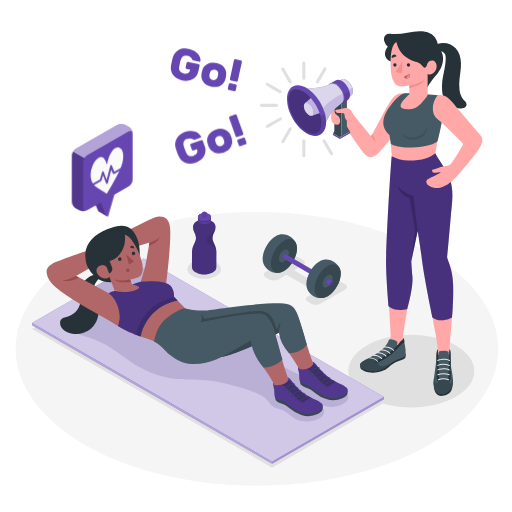
t = 0.00 s
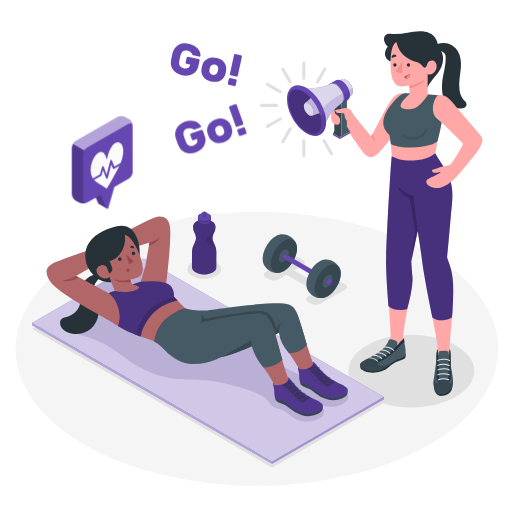
t = 0.38 s
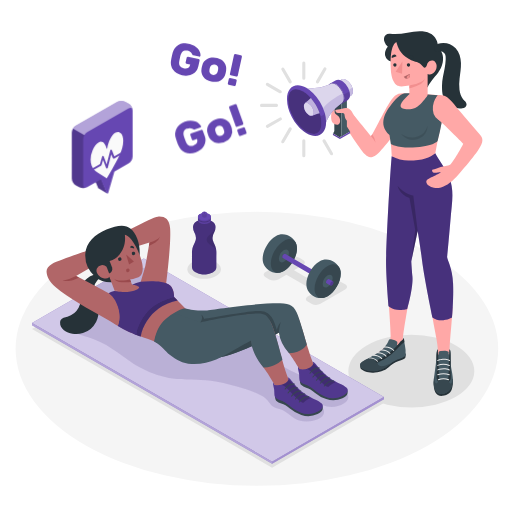
t = 1.13 s
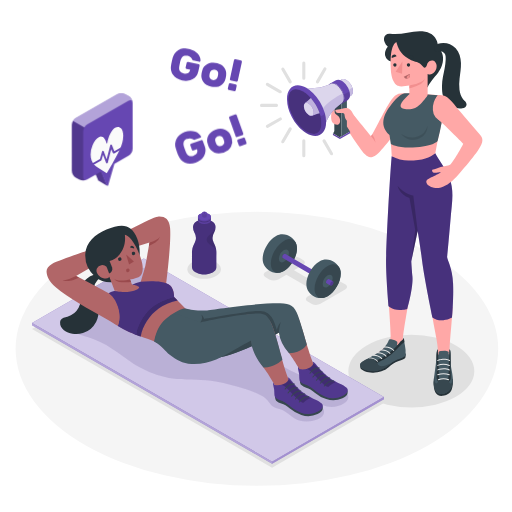
t = 1.50 s
t = 1.88 s: frame unchanged from t = 1.13 s, image omitted
t = 2.63 s: frame unchanged from t = 0.38 s, image omitted

The animated SVG that drew these frames (rendered in a browser with its animation timeline set to each time). Animation: 1 CSS @keyframes rule; one cycle of 3.00 s, repeats indefinitely.

<svg class="animated" id="freepik_stories-personal-trainer" xmlns="http://www.w3.org/2000/svg" viewBox="0 0 500 500" version="1.1" xmlns:xlink="http://www.w3.org/1999/xlink" xmlns:svgjs="http://svgjs.com/svgjs"><style>svg#freepik_stories-personal-trainer:not(.animated) .animable {opacity: 0;}svg#freepik_stories-personal-trainer.animated #freepik--go--inject-480 {animation: 1.5s Infinite  linear floating;animation-delay: 0s;}svg#freepik_stories-personal-trainer.animated #freepik--speech-bubble--inject-480 {animation: 3s Infinite  linear floating;animation-delay: 0s;}            @keyframes floating {                0% {                    opacity: 1;                    transform: translateY(0px);                }                50% {                    transform: translateY(-10px);                }                100% {                    opacity: 1;                    transform: translateY(0px);                }            }        </style><g id="freepik--Floor--inject-480" class="animable" style="transform-origin: 250.88px 340.65px;"><ellipse id="freepik--floor--inject-480" cx="250.88" cy="340.65" rx="235.65" ry="133.75" style="fill: rgb(245, 245, 245); transform-origin: 250.88px 340.65px;" class="animable"></ellipse></g><g id="freepik--Shadows--inject-480" class="animable" style="transform-origin: 247.2px 353.695px;"><ellipse id="freepik--Shadow--inject-480" cx="401.68" cy="362.47" rx="61.46" ry="35.48" style="fill: rgb(224, 224, 224); transform-origin: 401.68px 362.47px;" class="animable"></ellipse><polygon id="freepik--shadow--inject-480" points="31.26 321.33 265.71 456.69 374.91 393.65 140.46 258.28 31.26 321.33" style="fill: rgb(224, 224, 224); transform-origin: 203.085px 357.485px;" class="animable"></polygon><path id="freepik--shadow--inject-480" d="M304.13,296.62l-3.57-2.07c-2.43-1.4-2.43-3.67,0-5.07l8-4.6-28.83-16.64-8,4.6a9.72,9.72,0,0,1-8.79,0l-3.57-2.07c-2.43-1.4-2.43-3.67,0-5.07l24.17-13.95a9.7,9.7,0,0,1,8.78,0l3.58,2.06c2.42,1.4,2.42,3.67,0,5.07L287.1,264l28.83,16.65,8.8-5.08a9.7,9.7,0,0,1,8.78,0l3.58,2.06c2.42,1.4,2.42,3.67,0,5.07l-24.17,14A9.72,9.72,0,0,1,304.13,296.62Z" style="fill: rgb(224, 224, 224); transform-origin: 298.226px 274.205px;" class="animable"></path><ellipse id="freepik--shadow--inject-480" cx="199.37" cy="262.83" rx="16.38" ry="9.46" style="fill: rgb(224, 224, 224); transform-origin: 199.37px 262.83px;" class="animable"></ellipse></g><g id="freepik--Bottle--inject-480" class="animable" style="transform-origin: 199.407px 237.349px;"><g id="freepik--Water--inject-480" class="animable" style="transform-origin: 199.407px 237.349px;"><path d="M210.9,242.62a27.11,27.11,0,0,0-1.92-5c-.08-.18-.17-.36-.26-.54a10.15,10.15,0,0,1,.14-9.56l.17-.3a10.83,10.83,0,0,0,1.48-5.63,6.62,6.62,0,0,0-3.21-5.32,12.06,12.06,0,0,0-1.49-.72,2.55,2.55,0,0,1-1.62-2.36v-2.91l-9.32,0v2.91a2.53,2.53,0,0,1-1.63,2.35,10.34,10.34,0,0,0-1.5.71,6.63,6.63,0,0,0-3.25,5.3,10.81,10.81,0,0,0,1.43,5.63l.16.29a10.19,10.19,0,0,1,.08,9.58l-.27.53a27.13,27.13,0,0,0-1.95,4.94,23.63,23.63,0,0,0-.46,5l0,13.56c0,1.76,1.15,3.53,3.47,4.87a16,16,0,0,0,6.74,2,20.94,20.94,0,0,0,3.36,0,16.36,16.36,0,0,0,6.71-1.92c2.33-1.33,3.5-3.08,3.51-4.84l0-9.81c0-1.22.06-2.5.06-3.78A22.88,22.88,0,0,0,210.9,242.62Z" style="fill: rgb(102, 71, 178); transform-origin: 199.407px 239.149px;" id="el68x3pxtvryx" class="animable"></path><g id="elgbdj71dzr8"><path d="M210.9,242.62a27.11,27.11,0,0,0-1.92-5c-.08-.18-.17-.36-.26-.54a10.15,10.15,0,0,1,.14-9.56l.17-.3a10.83,10.83,0,0,0,1.48-5.63,6.62,6.62,0,0,0-3.21-5.32,12.06,12.06,0,0,0-1.49-.72,2.55,2.55,0,0,1-1.62-2.36v-2.91l-9.32,0v2.91a2.53,2.53,0,0,1-1.63,2.35,10.34,10.34,0,0,0-1.5.71,6.63,6.63,0,0,0-3.25,5.3,10.81,10.81,0,0,0,1.43,5.63l.16.29a10.19,10.19,0,0,1,.08,9.58l-.27.53a27.13,27.13,0,0,0-1.95,4.94,23.63,23.63,0,0,0-.46,5l0,13.56c0,1.76,1.15,3.53,3.47,4.87a16,16,0,0,0,6.74,2,20.94,20.94,0,0,0,3.36,0,16.36,16.36,0,0,0,6.71-1.92c2.33-1.33,3.5-3.08,3.51-4.84l0-9.81c0-1.22.06-2.5.06-3.78A22.88,22.88,0,0,0,210.9,242.62Z" style="opacity: 0.3; transform-origin: 199.407px 239.149px;" class="animable"></path></g><g id="el70bdi01c3io"><path d="M208.86,227.57l.17-.3a10.79,10.79,0,0,0,1.45-4.76,8.35,8.35,0,0,1-.88,1.92,18.27,18.27,0,0,1-4.21,4.39c-1.59,1.3-3.37,2.79-3.57,4.84s1.21,3.79,2.81,5,3.45,2,4.89,3.44a12.16,12.16,0,0,1,1.62,2,14.91,14.91,0,0,0-.24-1.49,27.11,27.11,0,0,0-1.92-5c-.08-.18-.17-.36-.26-.54A10.15,10.15,0,0,1,208.86,227.57Z" style="opacity: 0.1; transform-origin: 206.47px 233.305px;" class="animable"></path></g><path d="M193.31,213.54v1.57a3.15,3.15,0,0,0,1.85,2.6,9.9,9.9,0,0,0,8.95,0,4.36,4.36,0,0,0,1.4-1.21,2.33,2.33,0,0,0,.46-1.37v-1.59a1.63,1.63,0,0,0-.05-.43,3.4,3.4,0,0,0-1.79-2.17l-.09,0a10,10,0,0,0-8.87,0,3.36,3.36,0,0,0-1.81,2.15A1.65,1.65,0,0,0,193.31,213.54Z" style="fill: rgb(102, 71, 178); transform-origin: 199.64px 214.341px;" id="el908cqrxm47l" class="animable"></path><g id="elogvmdo9gcbk"><path d="M193.31,213.54v1.57a3.15,3.15,0,0,0,1.85,2.6,9.9,9.9,0,0,0,8.95,0,4.36,4.36,0,0,0,1.4-1.21,2.33,2.33,0,0,0,.46-1.37v-1.59a1.63,1.63,0,0,0-.05-.43,3.4,3.4,0,0,0-1.79-2.17l-.09,0a10,10,0,0,0-8.87,0,3.36,3.36,0,0,0-1.81,2.15A1.65,1.65,0,0,0,193.31,213.54Z" style="opacity: 0.1; transform-origin: 199.64px 214.341px;" class="animable"></path></g><g id="eljltxta54mum"><path d="M204.11,216.16c2.47-1.42,2.48-3.74,0-5.17a9.89,9.89,0,0,0-9,0c-2.48,1.42-2.49,3.73,0,5.17A9.92,9.92,0,0,0,204.11,216.16Z" style="opacity: 0.2; transform-origin: 199.606px 213.573px;" class="animable"></path></g><path d="M193.31,211.71v.95a1.7,1.7,0,0,0,.05.44,3.37,3.37,0,0,0,1.79,2.16,8.8,8.8,0,0,0,4,1.07,9.35,9.35,0,0,0,5-1,4.33,4.33,0,0,0,1.4-1.2,2.43,2.43,0,0,0,.41-.94,1.54,1.54,0,0,0,.05-.43v-1a3.14,3.14,0,0,0-1.84-2.59,2.79,2.79,0,0,0-.34-.18,9.94,9.94,0,0,0-8.62.14A3.14,3.14,0,0,0,193.31,211.71Z" style="fill: rgb(102, 71, 178); transform-origin: 199.66px 212.217px;" id="elsuvkqk2096p" class="animable"></path><g id="ell7v1x7u9pl"><path d="M193.31,211.71v.95a1.7,1.7,0,0,0,.05.44,3.37,3.37,0,0,0,1.79,2.16,8.8,8.8,0,0,0,4,1.07,9.35,9.35,0,0,0,5-1,4.33,4.33,0,0,0,1.4-1.2,2.43,2.43,0,0,0,.41-.94,1.54,1.54,0,0,0,.05-.43v-1a3.14,3.14,0,0,0-1.84-2.59,2.79,2.79,0,0,0-.34-.18,9.94,9.94,0,0,0-8.62.14A3.14,3.14,0,0,0,193.31,211.71Z" style="opacity: 0.1; transform-origin: 199.66px 212.217px;" class="animable"></path></g><path d="M193.31,211.68c0,2,2.82,3.65,6.32,3.67s6.34-1.61,6.35-3.62-2.82-3.65-6.32-3.66S193.32,209.67,193.31,211.68Z" style="fill: rgb(102, 71, 178); transform-origin: 199.645px 211.71px;" id="elex212hznpd9" class="animable"></path><path d="M197.46,208v3.28a.77.77,0,0,0,0,.15,1.18,1.18,0,0,0,.62.75,3,3,0,0,0,1.37.37,3.32,3.32,0,0,0,1.74-.36,1.43,1.43,0,0,0,.48-.42.83.83,0,0,0,.14-.32.39.39,0,0,0,0-.15V208a1.09,1.09,0,0,0-.63-.9l-.12-.06a3.44,3.44,0,0,0-3,.05A1.1,1.1,0,0,0,197.46,208Z" style="fill: rgb(102, 71, 178); transform-origin: 199.637px 209.639px;" id="elfezlyg8dx6n" class="animable"></path><g id="elrkyjl8mgfy"><path d="M197.46,208v3.28a.77.77,0,0,0,0,.15,1.18,1.18,0,0,0,.62.75,3,3,0,0,0,1.37.37,3.32,3.32,0,0,0,1.74-.36,1.43,1.43,0,0,0,.48-.42.83.83,0,0,0,.14-.32.39.39,0,0,0,0-.15V208a1.09,1.09,0,0,0-.63-.9l-.12-.06a3.44,3.44,0,0,0-3,.05A1.1,1.1,0,0,0,197.46,208Z" style="opacity: 0.1; transform-origin: 199.637px 209.639px;" class="animable"></path></g><path d="M197.46,207.94c0,.69,1,1.26,2.19,1.27s2.2-.56,2.2-1.26-1-1.26-2.19-1.27S197.47,207.24,197.46,207.94Z" style="fill: rgb(102, 71, 178); transform-origin: 199.655px 207.945px;" id="elyvikoqdf3r" class="animable"></path><g id="elv4tyq83dgoo"><path d="M198.88,207.94c0,.25.35.45.78.45s.78-.19.78-.44-.35-.45-.78-.45S198.88,207.7,198.88,207.94Z" style="fill: rgb(102, 71, 178); opacity: 0.5; transform-origin: 199.66px 207.945px;" class="animable"></path></g><g id="el97gez60v8bo"><path d="M198.88,207.94c0,.25.35.45.78.45s.78-.19.78-.44-.35-.45-.78-.45S198.88,207.7,198.88,207.94Z" style="opacity: 0.3; transform-origin: 199.66px 207.945px;" class="animable"></path></g></g></g><g id="freepik--Dumbbell--inject-480" class="animable" style="transform-origin: 294.62px 259.978px;"><g id="freepik--dumbbell--inject-480" class="animable" style="transform-origin: 294.62px 259.978px;"><path d="M289.44,238.59h0c-1.9-6.21-9.67-11.35-16.93-9.32h0a14.11,14.11,0,0,0-3.27,1.4c-7,4.06-12.75,13.94-12.75,22.08a13.29,13.29,0,0,0,.57,4h0c1.9,6.21,9.66,11.32,16.92,9.29h0a13.63,13.63,0,0,0,3.26-1.4c7-4.06,12.75-13.94,12.75-22.07A13.53,13.53,0,0,0,289.44,238.59Z" style="fill: rgb(69, 90, 100); transform-origin: 273.24px 247.656px;" id="elrgkv3xnnw48" class="animable"></path><path d="M277.25,264.67c7-4.06,12.75-13.94,12.75-22.07s-5.71-11.43-12.75-7.37-12.74,14-12.74,22.08S270.21,268.74,277.25,264.67Z" style="fill: rgb(55, 71, 79); transform-origin: 277.255px 249.949px;" id="el4emssv6agg4" class="animable"></path><path d="M277.25,244.25c2.71-1.56,4.91-.3,4.91,2.83a10.82,10.82,0,0,1-4.91,8.49c-2.7,1.56-4.9.3-4.9-2.83A10.84,10.84,0,0,1,277.25,244.25Z" style="fill: rgb(69, 90, 100); transform-origin: 277.255px 249.91px;" id="eln2b4kvwo4t" class="animable"></path><path d="M278.93,248.94a3.73,3.73,0,0,1-1.67,2.91,1.23,1.23,0,0,1-1.13.15l-.12-.07a1.24,1.24,0,0,1-.44-1.05,3.73,3.73,0,0,1,1.69-2.91,1.21,1.21,0,0,1,1.12-.15l.12.07A1.22,1.22,0,0,1,278.93,248.94Z" style="fill: rgb(55, 71, 79); transform-origin: 277.251px 249.91px;" id="eltu0dsreky2" class="animable"></path><path d="M305.86,264.49a3.68,3.68,0,0,1-1.68,2.9,1.4,1.4,0,0,1-.72.23,1.13,1.13,0,0,1-.56-.16L276.13,252l-.12-.07a1.24,1.24,0,0,1-.44-1.05,3.73,3.73,0,0,1,1.69-2.91,1.21,1.21,0,0,1,1.12-.15l.12.07,26.77,15.45A1.18,1.18,0,0,1,305.86,264.49Z" style="fill: rgb(102, 71, 178); transform-origin: 290.716px 257.683px;" id="elv5250poj4ym" class="animable"></path><path d="M332.13,263.23h0c-1.91-6.21-9.67-11.35-16.93-9.31h0a13.81,13.81,0,0,0-3.27,1.39c-7,4.06-12.74,13.95-12.74,22.08a13.29,13.29,0,0,0,.57,4h0c1.9,6.22,9.66,11.33,16.92,9.29h0a13.75,13.75,0,0,0,3.26-1.39c7-4.07,12.75-13.95,12.75-22.08A13.2,13.2,0,0,0,332.13,263.23Z" style="fill: rgb(69, 90, 100); transform-origin: 315.94px 272.301px;" id="el5n3jp5uo93o" class="animable"></path><path d="M320,289.32c7-4.07,12.75-13.95,12.75-22.08S327,255.81,320,259.87,307.2,273.82,307.2,282,312.91,293.38,320,289.32Z" style="fill: rgb(55, 71, 79); transform-origin: 319.975px 274.605px;" id="elb1epv0h9s9d" class="animable"></path><path d="M320,268.89c2.71-1.56,4.9-.29,4.9,2.83a10.81,10.81,0,0,1-4.9,8.49c-2.71,1.57-4.9.3-4.9-2.83A10.83,10.83,0,0,1,320,268.89Z" style="fill: rgb(69, 90, 100); transform-origin: 320px 274.553px;" id="el7xmue72akyg" class="animable"></path><path d="M321.63,273.58a3.72,3.72,0,0,1-1.68,2.91,1.2,1.2,0,0,1-1.13.15l-.12-.07a1.22,1.22,0,0,1-.43-1.05,3.72,3.72,0,0,1,1.68-2.91,1.21,1.21,0,0,1,1.12-.15l.12.07A1.2,1.2,0,0,1,321.63,273.58Z" style="fill: rgb(55, 71, 79); transform-origin: 319.95px 274.552px;" id="eleo96e0f8xnu" class="animable"></path><path d="M325.68,275.93a3.67,3.67,0,0,1-1.67,2.9,1.43,1.43,0,0,1-.73.23,1.13,1.13,0,0,1-.56-.16l-3.9-2.26-.12-.07a1.22,1.22,0,0,1-.43-1.05,3.72,3.72,0,0,1,1.68-2.91,1.21,1.21,0,0,1,1.12-.15l.12.07,3.9,2.25A1.18,1.18,0,0,1,325.68,275.93Z" style="fill: rgb(102, 71, 178); transform-origin: 321.976px 275.723px;" id="elinpv1al70wl" class="animable"></path><g id="el9lp91x8s1tt"><path d="M325.68,275.92a3.71,3.71,0,0,1-1.67,2.91,1.23,1.23,0,0,1-1.13.15l-.12-.07a1.25,1.25,0,0,1-.43-1.05,3.75,3.75,0,0,1,1.68-2.92,1.17,1.17,0,0,1,1.12-.14l.12.07A1.2,1.2,0,0,1,325.68,275.92Z" style="opacity: 0.2; transform-origin: 324.006px 276.886px;" class="animable"></path></g></g></g><g id="freepik--character-2--inject-480" class="animable" style="transform-origin: 362.518px 208.564px;"><g id="freepik--Character--inject-480" class="animable" style="transform-origin: 362.518px 208.564px;"><path d="M378.73,102.91c-4.77,7.77-13.69,26.23-16.42,30.14-4.38-5.08-13.19-16.22-15.15-18.47-2.48-2.86-10.24-7.45-10.24-7.45l-2.64,11.65s17.06,26.78,22.18,31.88c3.25,3.25,7,5.31,14.63-2.77,7.12-7.53,24-30,24-30l.5-26.75C387.41,90.56,384.9,92.88,378.73,102.91Z" style="fill: rgb(255, 168, 167); transform-origin: 364.935px 122.293px;" id="elb2gn5kpdn99" class="animable"></path><path d="M362.31,133.05c1.83,2,3.95,4.95,4.53,6.7a16.22,16.22,0,0,0-3.38-8.54Z" style="fill: rgb(242, 143, 143); transform-origin: 364.575px 135.48px;" id="elese3hmw95r" class="animable"></path><path d="M333.33,94.23l-6.84-4v37.64a4,4,0,0,1-1.37,2.37l6.84,3.95a4,4,0,0,0,1.37-2.37Z" style="fill: rgb(55, 71, 79); transform-origin: 329.225px 112.21px;" id="el8nu11c4hqgd" class="animable"></path><path d="M326.49,105.47s-1.93.5-2.6,3.52-.93,8.78.83,10.64,4.15,2.63,5.7,1.92c2.91-1.34,1.89-7.27-.49-8.59-3.8-2.12-3.4-4.54-3.4-4.54Z" style="fill: rgb(255, 168, 167); transform-origin: 327.79px 113.641px;" id="eln0wyn4ougy" class="animable"></path><path d="M341.64,94.16l-2.88,3.67,0,25.71,3.11,5L332,134.23a3.65,3.65,0,0,0,1.37-2.37V99Z" style="fill: rgb(69, 90, 100); transform-origin: 336.935px 114.195px;" id="el3d2uainisvm" class="animable"></path><polygon points="341.89 128.5 341.89 130.08 331.96 135.81 331.96 134.23 341.89 128.5" style="fill: rgb(102, 71, 178); transform-origin: 336.925px 132.155px;" id="elq2gqla7a2i" class="animable"></polygon><polygon points="331.96 135.81 325.13 131.86 325.13 130.28 331.96 134.23 331.96 135.81" style="fill: rgb(102, 71, 178); transform-origin: 328.545px 133.045px;" id="el3tomljyjkje" class="animable"></polygon><g id="elvrpvnqejcsq"><polygon points="331.96 135.81 325.13 131.86 325.13 130.28 331.96 134.23 331.96 135.81" style="opacity: 0.1; transform-origin: 328.545px 133.045px;" class="animable"></polygon></g><path d="M333.65,77.62h0c1.16-.7,2.77-.61,4.56.42l.07,0a14.15,14.15,0,0,1,6.4,11.08v.08c0,2.11-.77,3.58-2,4.21h0l-5.18,3-8.64-16.06Z" style="fill: rgb(102, 71, 178); transform-origin: 336.77px 86.7886px;" id="el8uxvcxw6w29" class="animable"></path><g id="elhcgpq5qbgc7"><path d="M333.65,77.62h0c1.16-.7,2.77-.61,4.56.42l.07,0a14.15,14.15,0,0,1,6.4,11.08v.08c0,2.11-.77,3.58-2,4.21h0l-5.18,3-8.64-16.06Z" style="fill: rgb(250, 250, 250); opacity: 0.8; transform-origin: 336.77px 86.7886px;" class="animable"></path></g><g id="elyaynq1scpu"><path d="M342.68,93.45h0l-5.18,3-2.86-5.32,9.44-5.46a11.23,11.23,0,0,1,.6,3.44v.08C344.68,91.35,343.91,92.82,342.68,93.45Z" style="fill: rgb(102, 71, 178); opacity: 0.2; transform-origin: 339.66px 91.06px;" class="animable"></path></g><path d="M322.47,81.55h0c1.32-.75,3.08-.72,5,.24a5.37,5.37,0,0,1,.62.33c.25.14.49.29.74.46a12.17,12.17,0,0,1,1.17.9,18,18,0,0,1,2,2,19.51,19.51,0,0,1,3.62,6.89,13.74,13.74,0,0,1,.53,3.63c0,2.5-.86,4.27-2.25,5.14l4.95-2.85h0a6.39,6.39,0,0,0,2.91-5.51,13.75,13.75,0,0,0-.48-3.48,19.24,19.24,0,0,0-3.67-7,15.1,15.1,0,0,0-2-2,12.29,12.29,0,0,0-1.17-.91c-.24-.16-.49-.32-.73-.46s-.42-.23-.63-.33a6.34,6.34,0,0,0-5.6.1h0l-.14.08-.17.11Z" style="fill: rgb(102, 71, 178); transform-origin: 332.116px 89.5685px;" id="elzxezptgatd" class="animable"></path><g id="elwivtwcwqsxl"><path d="M338.87,98.31h0a6.39,6.39,0,0,0,2.91-5.51,13.75,13.75,0,0,0-.48-3.48l-5.65,3.08a13.74,13.74,0,0,1,.53,3.63c0,2.5-.86,4.27-2.25,5.14Z" style="opacity: 0.1; transform-origin: 337.856px 95.245px;" class="animable"></path></g><path d="M320.11,86.75c0,5.12,3.59,11.35,8,13.91,2.23,1.29,4.25,1.4,5.7.54l.08,0c1.39-.87,2.25-2.64,2.25-5.14a17.72,17.72,0,0,0-8-13.9c-2.21-1.28-4.22-1.4-5.67-.57S320.11,84.19,320.11,86.75Z" style="fill: rgb(102, 71, 178); transform-origin: 328.125px 91.4086px;" id="elu8lxm2fen1" class="animable"></path><g id="el6dx3wi6638"><path d="M320.11,86.75c0,5.12,3.59,11.35,8,13.91,2.23,1.29,4.25,1.4,5.7.54l.08,0c1.39-.87,2.25-2.64,2.25-5.14a17.72,17.72,0,0,0-8-13.9c-2.21-1.28-4.22-1.4-5.67-.57S320.11,84.19,320.11,86.75Z" style="opacity: 0.2; transform-origin: 328.125px 91.4086px;" class="animable"></path></g><path d="M295.5,85.43s8.09,4.15,15,16.14a52.37,52.37,0,0,1,3.28,6.68c3.48,8.52,3.19,14.39,3.19,14.39,2.41-5.91,5.42-12,10.42-16.72a76.68,76.68,0,0,1,6.16-5.15h0c1.32-.76,2.09-2.44,2.09-4.74a13.87,13.87,0,0,0-.9-4.71,18.23,18.23,0,0,0-1.37-2.94,16,16,0,0,0-5.5-5.81c-2-1.15-3.82-1.31-5.15-.55h0a74.65,74.65,0,0,1-7.53,2.76C308.62,86.75,301.82,86.29,295.5,85.43Z" style="fill: rgb(102, 71, 178); transform-origin: 315.57px 102.097px;" id="elx6y23qxk5fi" class="animable"></path><g id="els2cwob20gg"><path d="M295.5,85.43s8.09,4.15,15,16.14a52.37,52.37,0,0,1,3.28,6.68c3.48,8.52,3.19,14.39,3.19,14.39,2.41-5.91,5.42-12,10.42-16.72a76.68,76.68,0,0,1,6.16-5.15h0c1.32-.76,2.09-2.44,2.09-4.74a13.87,13.87,0,0,0-.9-4.71,18.23,18.23,0,0,0-1.37-2.94,16,16,0,0,0-5.5-5.81c-2-1.15-3.82-1.31-5.15-.55h0a74.65,74.65,0,0,1-7.53,2.76C308.62,86.75,301.82,86.29,295.5,85.43Z" style="fill: rgb(250, 250, 250); opacity: 0.8; transform-origin: 315.57px 102.097px;" class="animable"></path></g><g id="el1ikx0b8cq4i"><path d="M313.79,108.25c3.48,8.52,3.19,14.39,3.19,14.39,2.41-5.91,5.42-12,10.42-16.72a76.68,76.68,0,0,1,6.16-5.15h0c1.32-.76,2.09-2.44,2.09-4.74a13.87,13.87,0,0,0-.9-4.71C328.61,94.38,318.68,100.05,313.79,108.25Z" style="fill: rgb(102, 71, 178); opacity: 0.2; transform-origin: 324.72px 106.98px;" class="animable"></path></g><path d="M280.24,97a37.71,37.71,0,0,0,4.38,16.59h0c3.51,6.91,8.8,13.08,14.72,16.5,10.56,6.1,19.11,1.16,19.11-11a32.58,32.58,0,0,0-1.26-8.63,45.6,45.6,0,0,0-11.58-19.62c-.75-.73-1.51-1.43-2.3-2.07l-1-.79h0q-.71-.54-1.44-1t-1.53-1C288.79,79.86,280.24,84.8,280.24,97Z" style="fill: rgb(102, 71, 178); transform-origin: 299.345px 108.029px;" id="elzla14acyd3" class="animable"></path><g id="elylwzlc4lj1s"><path d="M284.62,113.57c3.51,6.91,8.8,13.08,14.72,16.5,10.56,6.1,19.11,1.16,19.11-11a32.58,32.58,0,0,0-1.26-8.63h0c-.71,1.57-3.28,3.82-4.42,2.25a29.52,29.52,0,0,1,1.1,7.66c0,3.5-.78,6.32-2.25,8.17a6.25,6.25,0,0,1-5.14,2.38,14.49,14.49,0,0,1-7-2.22c-5-2.91-9.68-8.13-13-14.06C286.48,114.59,285.82,115.15,284.62,113.57Z" style="opacity: 0.1; transform-origin: 301.535px 121.562px;" class="animable"></path></g><path d="M281.54,97.66c0,5.38,1.89,11.46,4.94,16.93,3.28,5.93,7.92,11.15,13,14.06a14.49,14.49,0,0,0,7,2.22,6.25,6.25,0,0,0,5.14-2.38c1.47-1.85,2.25-4.67,2.25-8.17a29.52,29.52,0,0,0-1.1-7.66c-.27-1-.59-2-.95-3a43.38,43.38,0,0,0-2.25-5.11c-.18-.34-.36-.68-.55-1-.31-.56-.63-1.12-1-1.67a42.94,42.94,0,0,0-3.77-5.3l0,0a38.1,38.1,0,0,0-2.86-3.06c-.71-.68-1.43-1.32-2.17-1.91-.31-.25-.63-.49-.94-.72s-.77-.55-1.15-.8-.76-.48-1.14-.7a14.51,14.51,0,0,0-7-2.22C284.31,87.12,281.54,91.07,281.54,97.66Z" style="fill: rgb(102, 71, 178); transform-origin: 297.705px 109.022px;" id="el9alijq7524n" class="animable"></path><g id="el5wjj7b14jjk"><path d="M281.54,97.66c0,5.38,1.89,11.46,4.94,16.93,3.28,5.93,7.92,11.15,13,14.06a14.49,14.49,0,0,0,7,2.22,6.25,6.25,0,0,0,5.14-2.38c1.47-1.85,2.25-4.67,2.25-8.17a29.52,29.52,0,0,0-1.1-7.66c-.27-1-.59-2-.95-3a43.38,43.38,0,0,0-2.25-5.11c-.18-.34-.36-.68-.55-1-.31-.56-.63-1.12-1-1.67a42.94,42.94,0,0,0-3.77-5.3l0,0a38.1,38.1,0,0,0-2.86-3.06c-.71-.68-1.43-1.32-2.17-1.91-.31-.25-.63-.49-.94-.72s-.77-.55-1.15-.8-.76-.48-1.14-.7a14.51,14.51,0,0,0-7-2.22C284.31,87.12,281.54,91.07,281.54,97.66Z" style="opacity: 0.3; transform-origin: 297.705px 109.022px;" class="animable"></path></g><path d="M297.78,100.66l6.7,12.51c1.89-.7,5.08-1.83,7.67-2.5-.11-.33-.22-.65-.34-1a44.46,44.46,0,0,0-2.25-5.12l-.55-1c-.31-.56-.63-1.12-1-1.67a42.08,42.08,0,0,0-3.77-5.29l0-.06-.61-.71A44.15,44.15,0,0,1,297.78,100.66Z" style="fill: rgb(102, 71, 178); transform-origin: 304.965px 104.495px;" id="elv336cgb7k6" class="animable"></path><g id="elw900a3v8i3f"><g style="opacity: 0.6; transform-origin: 304.965px 104.495px;" class="animable"><path d="M297.78,100.66l6.7,12.51c1.89-.7,5.08-1.83,7.67-2.5-.11-.33-.22-.65-.34-1a44.46,44.46,0,0,0-2.25-5.12l-.55-1c-.31-.56-.63-1.12-1-1.67a42.08,42.08,0,0,0-3.77-5.29l0-.06-.61-.71A44.15,44.15,0,0,1,297.78,100.66Z" style="fill: rgb(250, 250, 250); transform-origin: 304.965px 104.495px;" id="elwe5qdqgimxl" class="animable"></path></g></g><path d="M303.92,113.14c1.52,0,2.42-1.22,2.42-3.27v-.06a11.2,11.2,0,0,0-5.06-8.77l0,0a4.39,4.39,0,0,0-2.12-.66c-1.51,0-2.42,1.23-2.42,3.28v.06a11.2,11.2,0,0,0,5.07,8.76l.05,0a4.41,4.41,0,0,0,2.11.65Z" style="fill: rgb(102, 71, 178); transform-origin: 301.54px 106.76px;" id="elsme7ihxho" class="animable"></path><g id="elgko58m5e31g"><g style="opacity: 0.8; transform-origin: 301.54px 106.76px;" class="animable"><path d="M303.92,113.14c1.52,0,2.42-1.22,2.42-3.27v-.06a11.2,11.2,0,0,0-5.06-8.77l0,0a4.39,4.39,0,0,0-2.12-.66c-1.51,0-2.42,1.23-2.42,3.28v.06a11.2,11.2,0,0,0,5.07,8.76l.05,0a4.41,4.41,0,0,0,2.11.65Z" style="fill: rgb(250, 250, 250); transform-origin: 301.54px 106.76px;" id="eln2d9e62d37f" class="animable"></path></g></g><path d="M296.69,77.89a1.5,1.5,0,0,0,1.51-1.51V61.81a1.51,1.51,0,1,0-3,0V76.38A1.5,1.5,0,0,0,296.69,77.89Z" style="fill: rgb(224, 224, 224); transform-origin: 296.7px 69.0083px;" id="el5p417ny1m4" class="animable"></path><path d="M310,81.45a1.51,1.51,0,0,0,1.31-.76l7.28-12.62a1.51,1.51,0,1,0-2.61-1.51l-7.29,12.62a1.5,1.5,0,0,0,.56,2.06A1.44,1.44,0,0,0,310,81.45Z" style="fill: rgb(224, 224, 224); transform-origin: 313.662px 73.5911px;" id="el9351js1syst" class="animable"></path><path d="M323.76,151.69a1.48,1.48,0,0,0,.75-.2,1.5,1.5,0,0,0,.55-2.06l-7.29-12.62a1.51,1.51,0,1,0-2.61,1.51l7.29,12.62A1.52,1.52,0,0,0,323.76,151.69Z" style="fill: rgb(224, 224, 224); transform-origin: 320.089px 143.836px;" id="elvy8y9cs3wi" class="animable"></path><path d="M296.69,153.65a1.51,1.51,0,0,0,1.51-1.51V137.56a1.51,1.51,0,1,0-3,0v14.58A1.51,1.51,0,0,0,296.69,153.65Z" style="fill: rgb(224, 224, 224); transform-origin: 296.7px 144.763px;" id="eldeery80autf" class="animable"></path><path d="M276.14,140a1.52,1.52,0,0,0,1.31-.75l7.29-12.63a1.51,1.51,0,0,0-2.62-1.51l-7.28,12.63a1.51,1.51,0,0,0,.55,2.06A1.53,1.53,0,0,0,276.14,140Z" style="fill: rgb(224, 224, 224); transform-origin: 279.789px 132.178px;" id="elf9duewxrj8g" class="animable"></path><path d="M261.1,125a1.48,1.48,0,0,0,.75-.2l12.62-7.29a1.51,1.51,0,1,0-1.5-2.61l-12.63,7.29a1.51,1.51,0,0,0,.76,2.81Z" style="fill: rgb(224, 224, 224); transform-origin: 267.466px 119.817px;" id="el2mdq6p06l2u" class="animable"></path><path d="M255.59,104.42h14.58a1.51,1.51,0,0,0,0-3H255.59a1.51,1.51,0,1,0,0,3Z" style="fill: rgb(224, 224, 224); transform-origin: 262.706px 102.92px;" id="el1eyylhd7rtv" class="animable"></path><path d="M273.72,91.16a1.51,1.51,0,0,0,.75-2.82l-12.62-7.29a1.51,1.51,0,0,0-1.51,2.62L273,91A1.44,1.44,0,0,0,273.72,91.16Z" style="fill: rgb(224, 224, 224); transform-origin: 267.407px 86.0049px;" id="els3v0n38h2yc" class="animable"></path><path d="M283.43,81.45a1.44,1.44,0,0,0,.75-.21,1.5,1.5,0,0,0,.56-2.06l-7.29-12.62a1.51,1.51,0,0,0-2.61,1.51l7.28,12.62A1.51,1.51,0,0,0,283.43,81.45Z" style="fill: rgb(224, 224, 224); transform-origin: 279.81px 73.6639px;" id="elto1r0rq25la" class="animable"></path><path d="M347.17,114.58c-3-3.59-3.12-5.87-5.4-7.61s-4.53-1.8-7.85-.78c-2.5.78-5.45.48-6.45,1.44-.29.2.2,1.8,1.39,2.36,1.44.66,3.73.45,5.42.42,3.86-.06.78,3.78,4.57,7.54C340.48,120.67,347.17,114.58,347.17,114.58Z" style="fill: rgb(255, 168, 167); transform-origin: 337.279px 112.085px;" id="elnpdcjlpjm8" class="animable"></path><path d="M417.61,85.42C419,81,424.21,75.61,428,70.69c4.25-5.58,8.07-16.95-.13-24.4,0,0,.56-12.94-12.62-15.35C403.51,28.8,393.35,34.7,381,33c-6-.82-8.81,6.09-2.26,12.71,0,0-4.53,4.73-2,10.26s10.5,4.64,10.5,4.64Z" style="fill: rgb(38, 50, 56); transform-origin: 403.84px 57.943px;" id="elf2kob5gqk8o" class="animable"></path><path d="M424.75,45A5.27,5.27,0,0,1,426,43.71a9.13,9.13,0,0,1,4.2-1.41A17.51,17.51,0,0,1,445,47.24c3.56,3.75,5,9.11,5.15,14.28s-.79,10.3-1.35,15.44a43.77,43.77,0,0,0-.08,10.79c.43,3,1.46,6.76,3.5,9.14,1.33,1.56,3.47,2.82,3.42,5.06s-2.07,3.41-4.13,3.74c-5.92.94-12.35-1.92-16-6.54-.2-.25-.38-.5-.56-.75-3.2-4.5-3.33-9.61-3.3-14.91,0-5.74,1.6-11.3,2.59-16.91A61.74,61.74,0,0,0,435.25,58c.05-1.83.07-4.09-1.06-5.65A5.72,5.72,0,0,0,428.83,50a6.12,6.12,0,0,1-2.65.18A3.12,3.12,0,0,1,424,47.5,3.87,3.87,0,0,1,424.75,45Z" style="fill: rgb(38, 50, 56); transform-origin: 439.818px 73.999px;" id="elmo4ufzkf3i" class="animable"></path><path d="M420.7,300l21.21-.38c-.32,14.16-2.57,29.87-2.94,43.15-.07,2.5.07,19.43-.88,24.58-1.41,7.73-10.59,6.68-11.08,2.06s.59-24.39.57-26.43c.08-8.52-3.92-22.9-6-38.19C421.47,304.08,420.79,300.78,420.7,300Z" style="fill: rgb(255, 168, 167); transform-origin: 431.305px 336.32px;" id="el0rsweh6jmpo" class="animable"></path><path d="M423.56,372.67c-.19,4.54.21,7.6,1.54,10.41s4.28,3.95,7.42,3.48,7.27-2.14,8.54-5.95,1.36-6.5,1.08-10.76Z" style="fill: rgb(38, 50, 56); transform-origin: 432.893px 378.256px;" id="el5n0svfh7ztg" class="animable"></path><path d="M439,341.19c1.25.23,1,6.33,1.13,12.47.12,6.59,1.79,9.47,1.95,14.88.19,6.18-.41,8.87-2.91,12.34s-10.43,6.33-13.63.67c-2.61-4.61-2.25-9.39-1.36-15.45.92-6.27,1.61-10.67,1.84-15.47.21-4.59.34-9,1.49-9.44,0,.68,0,1.54,0,2.21,0,.51-.1,3,.6,3.09a9,9,0,0,0,.19-1.72,2.09,2.09,0,0,1,.49-1.44,2.4,2.4,0,0,1,1.47-.48,34.47,34.47,0,0,1,3.81-.21c.63,0,1.26,0,1.89.11a5.09,5.09,0,0,1,1.58.39,1.11,1.11,0,0,1,.62.69,2.06,2.06,0,0,1,0,.7,4.51,4.51,0,0,0,0,1.27c0,.18.13.42.31.39s.23-.2.25-.35c.07-.73,0-1.28.09-2.14,0-.39,0-.94,0-1.34S439,341.58,439,341.19Z" style="fill: rgb(69, 90, 100); transform-origin: 432.816px 362.975px;" id="elai4e6xz27tl" class="animable"></path><path d="M442,366.78c0,.89.2,6.79-1.49,7.68s-2.32-3.71-2.32-3.71-3.9-1.64-10,.33c.2,1-1,4-2.56,3.18s-1.49-7.55-1.49-7.64c-.83,5.81-1.09,10.46,1.44,14.93,3.2,5.66,11.12,2.8,13.63-.67s3.1-6.16,2.91-12.34C442.1,367.92,442.06,367.34,442,366.78Z" style="fill: rgb(55, 71, 79); transform-origin: 432.856px 375.69px;" id="el2efu1if1wml" class="animable"></path><path d="M437.69,371.09c-.19,2.21,2.06,1.68,2.47-1.42s-.56-10.66,0-16c-.12-6.14.12-12.24-1.13-12.47a1.8,1.8,0,0,0,0,.22l-.14,3.11c0,.45,0,.85-.06,1.32-.43,4.5-.67,13.25-.69,17.4A72,72,0,0,1,437.69,371.09Z" style="fill: rgb(38, 50, 56); transform-origin: 438.971px 356.819px;" id="el0rubkl860c1p" class="animable"></path><path d="M428.86,371.09a70.13,70.13,0,0,1-.42-7.85c0-4.12-.27-12.76-.68-17.29a12,12,0,0,1-.19-2.55c0-.63,0-1.41,0-2.07a.61.61,0,0,1,0-.14c-.83.31-1.12,2.74-1.3,5.8,0,1.78,0,4,.17,6.67.55,5.35-.42,12.95,0,16S429.06,373.3,428.86,371.09Z" style="fill: rgb(38, 50, 56); transform-origin: 427.571px 356.805px;" id="elt5trxlm73t" class="animable"></path><path d="M381.51,328c.16-4.38-2.78-45.1-2.78-45.1l20.07,12.72c-4.31,25.74-5.23,31.81-5.31,36h0a3.57,3.57,0,0,1,.12,1.08c0,5-5.67,7.7-10.07,11a82,82,0,0,1-11.91,7.78c-3.2,1.6-9.69,1.75-10.5-.31,5.36-4.09,13.15-10.21,17.42-14.88C380.58,334.12,381.35,332.41,381.51,328Z" style="fill: rgb(255, 168, 167); transform-origin: 379.965px 317.799px;" id="elaccgkl0e6fk" class="animable"></path><path d="M352,356.62c-.28,0-.6,2.74.89,4,1.73,1.48,6.69,4,13.37,3.17s10.3-2.75,13-5,6.42-5.39,9.44-6.06c2.81-.62,5.86-1.89,6.76-2.76s.77-4.73.77-4.73Z" style="fill: rgb(38, 50, 56); transform-origin: 374px 354.597px;" id="elg5xxtzkel17" class="animable"></path><path d="M393.54,330.44a1.08,1.08,0,0,1,1,.9c.2,1.06.43,4.16.87,5.9a31.57,31.57,0,0,1,.66,9.37c-.37,2-4.95,3.35-7.87,4.47a37.11,37.11,0,0,0-9.48,6c-3.14,2.59-9.74,5.28-14.09,5.25-5.16,0-11-1.7-12.28-4.09-1.65-3-.36-4.67,7.28-8.21,1.44-.67,6.52-3.68,8.25-4.77,4.69-2.94,9.33-7.05,11.48-12.27a2.9,2.9,0,0,1,1.1-1.59,2.4,2.4,0,0,1,1.48-.14,12.74,12.74,0,0,1,3.68,1.11c1,.49,2.48,1.06,2.46,2.37a4.47,4.47,0,0,1-.29,1.34c-.09.27-.16.62.07.78s.52,0,.72-.2a19.47,19.47,0,0,0,2.05-2.47,7.83,7.83,0,0,1,1.21-1.23,11.77,11.77,0,0,0,1.31-.85C393.63,331.63,393.51,331.05,393.54,330.44Z" style="fill: rgb(69, 90, 100); transform-origin: 373.943px 346.385px;" id="ele9v202eg86k" class="animable"></path><path d="M378.73,357.06c1.34-1.1,2.75-2.16,4.17-3.11h0s-9,5.47-12.61,3c-2.34-1.6-1.23-3.54-1.17-4.16s-5.72-3.28-8-3.55h0c-.63.35-1.16.64-1.49.79-7.64,3.54-8.93,5.25-7.28,8.21,1.32,2.39,5.53,4.25,12.19,4.25C368.9,362.47,375.59,359.65,378.73,357.06Z" style="fill: rgb(55, 71, 79); transform-origin: 367.308px 355.865px;" id="eldu8f69q0m6l" class="animable"></path><path d="M369.74,351c-4.75,1.9-2.72,2.79-1.39,3s9.33-4.48,14.2-8.34c5.09-4,8.29-8.42,10.18-9.9.71-.55,1.47-1.23,2.14-1.86-.12-1-.23-2-.32-2.5a1.08,1.08,0,0,0-1-.9c0,.61.09,1.19-.38,1.65a11.77,11.77,0,0,1-1.31.85,7.83,7.83,0,0,0-1.21,1.23,19.47,19.47,0,0,1-2.05,2.47C384.44,341.91,374.49,349.06,369.74,351Z" style="fill: rgb(38, 50, 56); transform-origin: 380.814px 342.253px;" id="el6b0b23xyx4b" class="animable"></path><path d="M368.69,353.24a.5.5,0,0,1-.37-.17,10.42,10.42,0,0,0-7.87-3.09.47.47,0,1,1-.1-.94,11.38,11.38,0,0,1,8.7,3.43.46.46,0,0,1-.06.66A.5.5,0,0,1,368.69,353.24Z" style="fill: rgb(235, 235, 235); transform-origin: 364.544px 351.133px;" id="elydyjpfam3ya" class="animable"></path><path d="M372.83,350.69a.48.48,0,0,1-.36-.17,10.49,10.49,0,0,0-7.87-3.09.47.47,0,0,1-.11-.94,11.38,11.38,0,0,1,8.71,3.43.47.47,0,0,1-.07.66A.43.43,0,0,1,372.83,350.69Z" style="fill: rgb(235, 235, 235); transform-origin: 368.688px 348.583px;" id="elo0zi2bbp2j" class="animable"></path><path d="M377,348.27a.45.45,0,0,1-.37-.17,10.47,10.47,0,0,0-7.87-3.09.48.48,0,0,1-.52-.42.46.46,0,0,1,.42-.51,11.33,11.33,0,0,1,8.7,3.43.47.47,0,0,1-.07.66A.45.45,0,0,1,377,348.27Z" style="fill: rgb(235, 235, 235); transform-origin: 372.851px 346.168px;" id="el46kncmjnpf1" class="animable"></path><path d="M380.82,345.52a.46.46,0,0,1-.37-.18,10.4,10.4,0,0,0-7.87-3.09.46.46,0,0,1-.52-.41.47.47,0,0,1,.42-.52,11.34,11.34,0,0,1,8.7,3.43.47.47,0,0,1-.07.66A.46.46,0,0,1,380.82,345.52Z" style="fill: rgb(235, 235, 235); transform-origin: 376.671px 343.413px;" id="el6bykqizsb1m" class="animable"></path><path d="M384.58,342.76a.46.46,0,0,1-.37-.18c-1.64-2.06-5.53-3.47-8.67-3.13A.46.46,0,0,1,375,339a.47.47,0,0,1,.41-.52c3.49-.38,7.66,1.15,9.51,3.48a.48.48,0,0,1-.08.66A.53.53,0,0,1,384.58,342.76Z" style="fill: rgb(235, 235, 235); transform-origin: 380.007px 340.591px;" id="elkv9av4ek7t" class="animable"></path><path d="M425.09,149.67c2.87,6.11,10.93,16.17,13.51,23,5.29,14.08,2.77,24.28,1.24,42.8-1.64,19.84-3.21,35.53-3.21,35.53.3,3.52,5.2,10.4,5.83,26,.59,14.57-1,33.09-1,33.09s-11,6.1-19.14-.06c0,0-7.85-37.48-10.15-55.72-2-15.92-4.3-28.77-4.3-28.77l-6.22,29.61s.44,8,1.1,14.78c1,10.73-5,31.79-5,31.79s-11.37,3.4-18.31-2.76c0,0-2.7-30.74-2.41-46,.32-17.35,3.35-75.52,5.48-100.32Z" style="fill: rgb(102, 71, 178); transform-origin: 409.8px 231.227px;" id="el7wggi07psg3" class="animable"></path><g id="elowfkypmcf8"><path d="M425.09,149.67c2.87,6.11,10.93,16.17,13.51,23,5.29,14.08,2.77,24.28,1.24,42.8-1.64,19.84-3.21,35.53-3.21,35.53.3,3.52,5.2,10.4,5.83,26,.59,14.57-1,33.09-1,33.09s-11,6.1-19.14-.06c0,0-7.85-37.48-10.15-55.72-2-15.92-4.3-28.77-4.3-28.77l-6.22,29.61s.44,8,1.1,14.78c1,10.73-5,31.79-5,31.79s-11.37,3.4-18.31-2.76c0,0-2.7-30.74-2.41-46,.32-17.35,3.35-75.52,5.48-100.32Z" style="opacity: 0.3; transform-origin: 409.8px 231.227px;" class="animable"></path></g><g id="elc4wyb6ge50b"><path d="M407.87,225.57l-4.25-34.68s-8.3-1.08-15.35-9.34c0,0,1.41,7.93,11.59,11.87l5.61,30.91-3.82,30.87Z" style="opacity: 0.2; transform-origin: 398.07px 218.375px;" class="animable"></path></g><path d="M428,371.25a.46.46,0,0,1-.43-.29.48.48,0,0,1,.26-.62,15.73,15.73,0,0,1,10.5,0,.47.47,0,0,1-.33.88,14.89,14.89,0,0,0-9.82,0Z" style="fill: rgb(235, 235, 235); transform-origin: 433.081px 370.344px;" id="elakiumhr9m7" class="animable"></path><path d="M427.46,366.36a.47.47,0,0,1-.16-.91,19.19,19.19,0,0,1,11.62,0,.49.49,0,0,1,.29.6.47.47,0,0,1-.6.3,18.59,18.59,0,0,0-11,0A.45.45,0,0,1,427.46,366.36Z" style="fill: rgb(235, 235, 235); transform-origin: 433.113px 365.462px;" id="el40svnvblbsd" class="animable"></path><path d="M438.77,361.73a.45.45,0,0,1-.2,0c-5.08-2.32-10.79-.08-10.85-.06a.47.47,0,1,1-.35-.87c.25-.1,6.13-2.41,11.59.07a.47.47,0,0,1-.19.9Z" style="fill: rgb(235, 235, 235); transform-origin: 433.143px 360.748px;" id="el8okdki256ma" class="animable"></path><path d="M438.87,357.41a.48.48,0,0,1-.2,0,13.84,13.84,0,0,0-11-.13A.47.47,0,0,1,427,357a.46.46,0,0,1,.22-.63,14.59,14.59,0,0,1,11.81.13.47.47,0,0,1,.23.63A.46.46,0,0,1,438.87,357.41Z" style="fill: rgb(235, 235, 235); transform-origin: 433.127px 356.303px;" id="el48mtrbdsj7q" class="animable"></path><path d="M439,352.56a.41.41,0,0,1-.21-.05c-5.2-2.57-11.05,0-11.11,0a.46.46,0,0,1-.62-.24.48.48,0,0,1,.24-.62c.25-.11,6.3-2.76,11.91,0a.47.47,0,0,1,.21.63A.46.46,0,0,1,439,352.56Z" style="fill: rgb(235, 235, 235); transform-origin: 433.246px 351.479px;" id="el4ix9cpyioof" class="animable"></path><path d="M416.65,92h0c4.09.28,11.54.94,11.54.94,4.29,2.39,5.38,4.36,6.17,10.06.34,2.42-1.63,8.9-3.33,18.09l-3.84,17.27-2.1,11.33c-5.06,4.43-12.32,7-25.84,7.13a34.63,34.63,0,0,1-16.7-4.13c-.19-8.08-1.36-16.14-1.52-20.86-6.38-5.23-8.52-13.87-5-19.5,8.09-13.09,15.94-21.33,21.15-20.9Z" style="fill: rgb(255, 168, 167); transform-origin: 404.371px 124.118px;" id="el1xyiwghcn3d" class="animable"></path><path d="M380.36,131.9l1.38,8.64s6.37,4.08,21.24,3.48c20.69-.83,24.35-6.29,24.35-6.29,1.58-6,3-12.43,4.2-19.24a11.91,11.91,0,0,1-8.8-11,19.28,19.28,0,0,1,5-14.59l-10.14-.63s-19.11-1.29-22-1.14-7.56,3.41-13.05,10.5S368.46,121.13,380.36,131.9Z" style="fill: rgb(69, 90, 100); transform-origin: 402.951px 117.599px;" id="el89k5rpzu86q" class="animable"></path><path d="M468.57,131.45c-8.25-10-17.44-20.37-23.36-27.5-9.19-11.07-11-10.76-17.46-11.07-3.37,2.56-3.49,10.29,1,24.46,6.66,5.6,23.65,22.93,23.65,22.93-.75,1.8-7.93,14.91-12.56,20.47-.82,1-3.44,1.09-4.71,1.28a38.88,38.88,0,0,0-9.39,2.72c-2.29,1-3.81.79-3.83,1.41a2.82,2.82,0,0,0,2.81,2.62c1.1.13,3.93-.56,5.93-.88a16.87,16.87,0,0,1-3.84,2.59c-1.29.73-6.83,3.45-9,4.5-2.86,1.36-2.14,6.56,5.93,8.28,4.12.88,9.5.4,17.82-6.47,2.43-2,6-6.18,8.9-9.52,7.53-8.82,12.09-14.51,16.15-20.12C473.33,137.83,471.29,134.76,468.57,131.45Z" style="fill: rgb(255, 168, 167); transform-origin: 443.706px 138.235px;" id="elcki5q3eojf8" class="animable"></path><g id="elts47hc0hlc8"><path d="M391.69,130.62s7.49,5.81,16,2.78a14.63,14.63,0,0,0,9.79-10.5s.91,9.77-9.87,13.1C397.24,139.21,391.69,130.62,391.69,130.62Z" style="opacity: 0.1; transform-origin: 404.594px 129.809px;" class="animable"></path></g><path d="M381.5,65.17c.32,14.17,4.92,17.68,7.23,18.68s6.75.4,11.07-.32V92s-9,7.69-8.63,11.58,10.73,4.43,16.33.61c4.09-2.78,8.12-8.51,9.39-10a3,3,0,0,0,.72-2v-20a5.23,5.23,0,0,0,5.66-.84c3.84-3.29,4.09-8.5,1.29-11.29-1.35-1.35-4.87-1.74-7.09,1.59-1,4.37-2.88,5.23-4,3.87-5.2-6.61-6.85-3.55-14.45-8.09-8.77-5.24-10.28-10.84-12-16.34C383.94,43,381.11,48.45,381.5,65.17Z" style="fill: rgb(255, 168, 167); transform-origin: 403.951px 73.9411px;" id="el598pra731af" class="animable"></path><path d="M397.26,63.34a1.65,1.65,0,0,0,1.54,1.77,1.67,1.67,0,0,0,1.71-1.61,1.63,1.63,0,1,0-3.25-.16Z" style="fill: rgb(38, 50, 56); transform-origin: 398.888px 63.4006px;" id="el6np1xv46fin" class="animable"></path><path d="M384,63.34a1.65,1.65,0,0,0,1.54,1.77,1.67,1.67,0,0,0,1.71-1.61,1.63,1.63,0,1,0-3.25-.16Z" style="fill: rgb(38, 50, 56); transform-origin: 385.628px 63.4006px;" id="elix8pi0o8aul" class="animable"></path><polygon points="392.96 60.11 392.64 72.03 386.37 70.09 392.96 60.11" style="fill: rgb(242, 143, 143); transform-origin: 389.665px 66.07px;" id="elxu74jlj2ish" class="animable"></polygon><path d="M399.81,83.53c4.55-.6,13.93-3.29,15.39-7a9.62,9.62,0,0,1-3.29,4.73c-2.8,2.4-12.1,5.11-12.1,5.11Z" style="fill: rgb(242, 143, 143); transform-origin: 407.505px 81.45px;" id="elnhvh02b4mjc" class="animable"></path><path d="M399.07,55.35l4.16,2.53a2.55,2.55,0,0,0-.85-3.43A2.37,2.37,0,0,0,399.07,55.35Z" style="fill: rgb(38, 50, 56); transform-origin: 401.32px 55.9942px;" id="elu8v5ixlvkw" class="animable"></path><path d="M399.86,72.18,394.31,75a3.28,3.28,0,0,0,4.32,1.36A3,3,0,0,0,399.86,72.18Z" style="fill: rgb(177, 102, 104); transform-origin: 397.288px 74.4383px;" id="eljxqzcplefz" class="animable"></path><path d="M397.21,76.27a2.5,2.5,0,0,0,.05.47,3,3,0,0,0,2.95-3.52A3.05,3.05,0,0,0,397.21,76.27Z" style="fill: rgb(242, 143, 143); transform-origin: 398.733px 74.98px;" id="elin4os7r913" class="animable"></path><path d="M382.65,56.66,387.28,55a2.35,2.35,0,0,0-3-1.55A2.58,2.58,0,0,0,382.65,56.66Z" style="fill: rgb(38, 50, 56); transform-origin: 384.906px 54.9936px;" id="el5yy7mjvo8p" class="animable"></path></g></g><g id="freepik--character-1--inject-480" class="animable" style="transform-origin: 203.085px 332.216px;"><g id="freepik--Mat--inject-480" class="animable" style="transform-origin: 203.085px 352.66px;"><polygon points="31.26 315.44 265.71 450.81 374.91 387.76 140.46 252.39 31.26 315.44" style="fill: rgb(102, 71, 178); transform-origin: 203.085px 351.6px;" id="eliu52ow8wnsa" class="animable"></polygon><g id="elvk6b1ie7tna"><polygon points="31.26 315.44 265.71 450.81 374.91 387.76 140.46 252.39 31.26 315.44" style="fill: rgb(255, 255, 255); opacity: 0.7; transform-origin: 203.085px 351.6px;" class="animable"></polygon></g><g id="elxft3chrodza"><path d="M277.45,401.31c5.13,2.86,8.93,7.69,14.68,9.32a27.49,27.49,0,0,0,17.77-1c2.45-1,4.86-2.5,6-4.86s.63-5.72-1.72-6.92a11.22,11.22,0,0,1-1.81-.88,1.34,1.34,0,0,1-.45-1.75c.51-.66,1.55-.34,2.31,0a23.49,23.49,0,0,0,21.87-1.5c1.86-1.18,3.67-2.82,4-5a6.3,6.3,0,0,0-2.22-5.42c-3-2.79-7.36-3.56-11.2-4.62l-13-3.57c-6.87-1.89-13.44-5.66-20-8.6-9.79-4.41-19.83-9-27.33-16.66-5.08-5.2-9-11.8-15.36-15.29-8.64-4.73-19.37-3-28.68-5.44-9.8-2.56-19.49-5.23-29.07-8.78a312.59,312.59,0,0,1-57.42-28.25,105.62,105.62,0,0,0,10-30.35c-6.37-2.23-12.54,3.28-18.82,5.74-4.92,1.93-9.84,1.85-14.75,1.1l-20.87,12c.87,3.07,2.26,6,3.21,9.1,1.45,4.65,1.61,10.42-2,13.66-2.09,1.87-5,2.49-7.73,3l-11.51,2.27c-3.28.65-7.06,1.69-8.34,4.78-1.56,3.78,1.76,7.81,5.25,9.94,6.49,4,14.24,5.27,21.39,7.89,16.78,6.12,29.92,19.33,45.55,28a92.09,92.09,0,0,0,35.18,11c12.75,1.29,25.75-.08,38.32,2.37,9.88,1.93,20,4.63,29.63,7.54a67.24,67.24,0,0,1,11.79,4.66c3.38,1.76,6.49,2.95,9,6.07,1.79,2.26,3.38,4.79,5.81,6.32s5.4,1.87,8.08,2.9A18.78,18.78,0,0,1,277.45,401.31Z" style="fill: rgb(102, 71, 178); opacity: 0.1; transform-origin: 202.371px 336.436px;" class="animable"></path></g><g id="elot795zidas"><path d="M277.45,401.31c5.13,2.86,8.93,7.69,14.68,9.32a27.49,27.49,0,0,0,17.77-1c2.45-1,4.86-2.5,6-4.86s.63-5.72-1.72-6.92a11.22,11.22,0,0,1-1.81-.88,1.34,1.34,0,0,1-.45-1.75c.51-.66,1.55-.34,2.31,0a23.49,23.49,0,0,0,21.87-1.5c1.86-1.18,3.67-2.82,4-5a6.3,6.3,0,0,0-2.22-5.42c-3-2.79-7.36-3.56-11.2-4.62l-13-3.57c-6.87-1.89-13.44-5.66-20-8.6-9.79-4.41-19.83-9-27.33-16.66-5.08-5.2-9-11.8-15.36-15.29-8.64-4.73-19.37-3-28.68-5.44-9.8-2.56-19.49-5.23-29.07-8.78a312.59,312.59,0,0,1-57.42-28.25,105.62,105.62,0,0,0,10-30.35c-6.37-2.23-12.54,3.28-18.82,5.74-4.92,1.93-9.84,1.85-14.75,1.1l-20.87,12c.87,3.07,2.26,6,3.21,9.1,1.45,4.65,1.61,10.42-2,13.66-2.09,1.87-5,2.49-7.73,3l-11.51,2.27c-3.28.65-7.06,1.69-8.34,4.78-1.56,3.78,1.76,7.81,5.25,9.94,6.49,4,14.24,5.27,21.39,7.89,16.78,6.12,29.92,19.33,45.55,28a92.09,92.09,0,0,0,35.18,11c12.75,1.29,25.75-.08,38.32,2.37,9.88,1.93,20,4.63,29.63,7.54a67.24,67.24,0,0,1,11.79,4.66c3.38,1.76,6.49,2.95,9,6.07,1.79,2.26,3.38,4.79,5.81,6.32s5.4,1.87,8.08,2.9A18.78,18.78,0,0,1,277.45,401.31Z" style="opacity: 0.05; transform-origin: 202.371px 336.436px;" class="animable"></path></g><polygon points="31.26 315.44 31.26 317.57 265.71 452.93 265.71 450.81 31.26 315.44" style="fill: rgb(102, 71, 178); transform-origin: 148.485px 384.185px;" id="el1hrh975a5mq" class="animable"></polygon><g id="el5mfyu8vetir"><polygon points="31.26 315.44 31.26 317.57 265.71 452.93 265.71 450.81 31.26 315.44" style="fill: rgb(255, 255, 255); opacity: 0.5; transform-origin: 148.485px 384.185px;" class="animable"></polygon></g><polygon points="265.71 450.81 374.91 387.76 374.91 389.89 265.71 452.93 265.71 450.81" style="fill: rgb(102, 71, 178); transform-origin: 320.31px 420.345px;" id="elpl6cmn36mo" class="animable"></polygon><g id="eltxqsfac1so9"><polygon points="265.71 450.81 374.91 387.76 374.91 389.89 265.71 452.93 265.71 450.81" style="fill: rgb(255, 255, 255); opacity: 0.4; transform-origin: 320.31px 420.345px;" class="animable"></polygon></g></g><g id="freepik--character--inject-480" class="animable" style="transform-origin: 192.534px 308.941px;"><path d="M81,325.2a22,22,0,0,1-10.32.64c-5.51-1-12.47-4.57-12-11.18a5.16,5.16,0,0,1,.61-2.18c1.24-2.18,4.13-2.58,6.55-3.27a18.24,18.24,0,0,0,10.91-8.78c2.47-4.6,2.82-10,2.52-15.25a19.2,19.2,0,0,1,.1-5,11.21,11.21,0,0,1,1.57-3.66,19.46,19.46,0,0,1,10.21-7.93,5.89,5.89,0,0,1,4.53-.11,2.81,2.81,0,0,1,1.46,2.62c-.13,1.19-1.42,1.94-2.16,2.78a12,12,0,0,0-3.25,7.45c0,2.74,1.13,5.33,2.1,7.89,3,8.07,4,17.46,0,25.13A22,22,0,0,1,81,325.2Z" style="fill: rgb(38, 50, 56); transform-origin: 77.9008px 297.129px;" id="el99fl0i1z8e" class="animable"></path><path d="M160.72,288.85s6.74-48.52,5.41-66c-.68-9-5.29-11.8-11.92-11.29S109.1,233.7,109.1,233.7l5.36,13L146,236.83s-3.21,18.62-3.95,22.16-2.29,8.3-3.53,12.57a32.09,32.09,0,0,0-1.44,6.15C137.12,280.82,160.72,288.85,160.72,288.85Z" style="fill: rgb(177, 102, 104); transform-origin: 137.702px 250.176px;" id="elmlbiw7xnvsd" class="animable"></path><path d="M146,236.83c4.4-.86,8.79-3.45,10.17-5.52a9.62,9.62,0,0,1-4.4,5.52,38,38,0,0,1-6.34,3.29Z" style="fill: rgb(154, 74, 77); transform-origin: 150.8px 235.715px;" id="elphvyyvnx11o" class="animable"></path><path d="M153.49,334.62c-11.33-4.55-25.16-8.78-32.87-13.23s-8.14-5.6-16.78-10.65,2.26-24.41,2.26-24.41,16.14-5.58,23.76-8.59c4.83-1.12,10.43-3,16-2.75s16.28.13,20.29,3.82,3.86,11.3,3.86,11.3l12.94,13Z" style="fill: rgb(177, 102, 104); transform-origin: 141.73px 304.794px;" id="elj8dmzqfp0p" class="animable"></path><path d="M173.45,293.57,170,290.11a3.92,3.92,0,0,1-.66-1.79c-2.23-.67-7.25-1.11-19.23,5.95-15.76,9.3-19.8,31.61-19.8,31.61h0c1.92.77,5,2,7.1,2.74,1.73-10.37,8.6-20.92,17.58-27.27A48.1,48.1,0,0,1,173.45,293.57Z" style="fill: rgb(102, 71, 178); transform-origin: 151.88px 308.295px;" id="elym3pmfy9my" class="animable"></path><g id="elf5ivtpipqsc"><path d="M173.45,293.57,170,290.11a3.92,3.92,0,0,1-.66-1.79c-2.23-.67-7.25-1.11-19.23,5.95-15.76,9.3-19.8,31.61-19.8,31.61h0c1.92.77,5,2,7.1,2.74,1.73-10.37,8.6-20.92,17.58-27.27A48.1,48.1,0,0,1,173.45,293.57Z" style="opacity: 0.4; transform-origin: 151.88px 308.295px;" class="animable"></path></g><path d="M115.3,300c2.43,8.33,1.35,13.07-.17,18.24h0l5.49,3.18A81.67,81.67,0,0,0,133.19,327c0-7.14,6.71-19.38,13.61-25.47,9.43-8.32,23.2-11.44,23.2-11.44s.15-7.61-3.86-11.3-13.15-4.1-18.39-4.11a99.09,99.09,0,0,0-10.22.55,57.69,57.69,0,0,0-8.57,2.84s11.51,1.28,5,4.61c-9,4.56-21.85,1.55-21.85,1.55a21.59,21.59,0,0,0-6,2.08S112.29,289.66,115.3,300Z" style="fill: rgb(102, 71, 178); transform-origin: 138.055px 300.84px;" id="elpgikbucoa3" class="animable"></path><g id="el40ue2osqzt"><path d="M115.3,300c2.43,8.33,1.35,13.07-.17,18.24h0l5.49,3.18A81.67,81.67,0,0,0,133.19,327c0-7.14,6.71-19.38,13.61-25.47,9.43-8.32,23.2-11.44,23.2-11.44s.15-7.61-3.86-11.3-13.15-4.1-18.39-4.11a99.09,99.09,0,0,0-10.22.55,57.69,57.69,0,0,0-8.57,2.84s11.51,1.28,5,4.61c-9,4.56-21.85,1.55-21.85,1.55a21.59,21.59,0,0,0-6,2.08S112.29,289.66,115.3,300Z" style="opacity: 0.3; transform-origin: 138.055px 300.84px;" class="animable"></path></g><path d="M330.64,375.16c-11.27-6.51-16.21-8.68-24.7-20.3-6.32-15.66-12.16-41.52-16.69-48.91-3.48-5.67-4.45-8.81-15.41-8.7-22.26.22-77.3,15.81-77.3,15.81l-21.39,9.17-3.72,6.67c3.88,4.13,10.91-1.16,18,2.55s9.09,11.15,19.47,10.28c20.77-1.76,33.09-7.16,43.85-11,9-3.23,20.11-6.61,20.11-6.61,1,5.78,2.4,10.19,6.77,16.8,5.8,8.76,7.19,10.33,11.49,17.58a6,6,0,0,0,1.11,2c1.1,2.06.95,5.62,1.12,8.08.66,9,4.36,2.78,17.2,13.85,3,2.59,5.82,4.75,9.84,5.64,3.57.79,8.1,0,11.63-.8,3.27-.78,4.26-2.11,6.3-5C340.15,379.66,333.61,376.87,330.64,375.16Z" style="fill: rgb(177, 102, 104); transform-origin: 255.034px 342.822px;" id="elnort4fopymm" class="animable"></path><path d="M150.74,333.54s1.13-14.81,12.9-23.54c10.57-7.84,15.85-9.34,18.53-8.46s12.51,2.13,19.2,1.65c5-.37,45.6-7.21,72.13-7,10.49.1,14.17,2.78,17.48,12,3.37,9.34,8.7,28.29,8.7,28.29s-4.48,8.49-17.4,8.37a41.54,41.54,0,0,1-6.87-10,32.14,32.14,0,0,1-3-10s-39.22,21.78-60.59,24.61S150.74,333.54,150.74,333.54Z" style="fill: rgb(69, 90, 100); transform-origin: 225.21px 322.968px;" id="elf8qc9kk1gjo" class="animable"></path><path d="M274.27,314.25a21.11,21.11,0,0,0-4.06,7.73l-.34-1.21c-1.64-5.8-3.52-10.5-6.74-13.48s-6.19-3.92-13.55-3.54-50.26,7.72-50.26,7.72c-.94-3.27-2.66-4.13-2.66-4.13,1.16,2.62.65,6-1.16,7.43l-7.82,31.78c8.63,2.48,17.35,3.78,24.19,2.87,19-2.52,52.26-20.09,59.27-23.88l1.32-.73C272.23,321,274.27,314.25,274.27,314.25Z" style="fill: rgb(55, 71, 79); transform-origin: 230.975px 326.69px;" id="elncc10lp253r" class="animable"></path><path d="M293.16,371.24c-.76.43.25,3.8.84,4.61a10.32,10.32,0,0,0,5,2.76c2.89.72,5.43,2.27,8.42,4.87a33.74,33.74,0,0,0,11.16,6.29,21.44,21.44,0,0,0,15.89-.91c5.55-2.71,5.36-5.5,4.8-7.57Z" style="fill: rgb(55, 71, 79); transform-origin: 316.212px 381.06px;" id="elj0v0xyvewf8" class="animable"></path><path d="M305.91,354.78l-.55-1.4c1-.61,4.07,3.73,8.14,8.22a50.8,50.8,0,0,0,10.5,9c8.28,4.59,11.28,5.35,14.21,7.82,3.77,3.16-.53,7.62-7.61,9.7-7.37,2.16-13.38-.61-17.94-3.38-3.2-1.94-7.85-5.74-10.2-7.33s-7.64-2.72-9.39-4.91c-1-1.2-.7-4.36-.94-7.13-.22-2.54-1.77-6.95-.9-7l1.12,2.05C298.71,362.09,306,358.25,305.91,354.78Z" style="fill: rgb(102, 71, 178); transform-origin: 315.287px 371.108px;" id="ela1kplre8kho" class="animable"></path><g id="eljih3opejhv"><path d="M305.91,354.78l-.55-1.4c1-.61,4.07,3.73,8.14,8.22a50.8,50.8,0,0,0,10.5,9c8.28,4.59,11.28,5.35,14.21,7.82,3.77,3.16-.53,7.62-7.61,9.7-7.37,2.16-13.38-.61-17.94-3.38-3.2-1.94-7.85-5.74-10.2-7.33s-7.64-2.72-9.39-4.91c-1-1.2-.7-4.36-.94-7.13-.22-2.54-1.77-6.95-.9-7l1.12,2.05C298.71,362.09,306,358.25,305.91,354.78Z" style="opacity: 0.2; transform-origin: 315.287px 371.108px;" class="animable"></path></g><g id="elg7zfz4vcdue"><path d="M327.58,373.51A41.72,41.72,0,0,1,319,368c-5.26-4.16-11.57-12.32-13.12-13.19,0,0,0,0,0,.06,0,2.31-3.22,4.75-7.25,5.61,3.53-.64,10,7.72,13.08,10.78,4.16,4.15,7,6.5,8.9,6.61C323.18,375.52,325.63,374,327.58,373.51Z" style="opacity: 0.2; transform-origin: 313.105px 366.34px;" class="animable"></path></g><path d="M316.69,377.49a.42.42,0,0,1-.28-.1.46.46,0,0,1-.09-.66c2.92-3.8,6-5.5,9.51-5.2a.47.47,0,1,1-.08.93c-3.14-.27-6,1.32-8.69,4.85A.46.46,0,0,1,316.69,377.49Z" style="fill: rgb(55, 71, 79); transform-origin: 321.267px 374.493px;" id="el0w2325ik3upi" class="animable"></path><path d="M312.86,374.67a.46.46,0,0,1-.29-.1.47.47,0,0,1-.08-.66c2.91-3.8,6-5.51,9.51-5.2a.46.46,0,0,1,.42.5.47.47,0,0,1-.5.43c-3.14-.27-6,1.32-8.69,4.85A.46.46,0,0,1,312.86,374.67Z" style="fill: rgb(55, 71, 79); transform-origin: 317.406px 371.672px;" id="elvyj6hf2pocc" class="animable"></path><path d="M309,371.85a.46.46,0,0,1-.29-.1.47.47,0,0,1-.08-.66c2.91-3.8,6-5.51,9.51-5.2a.47.47,0,0,1-.09.93c-3.13-.26-6,1.32-8.68,4.85A.46.46,0,0,1,309,371.85Z" style="fill: rgb(55, 71, 79); transform-origin: 313.522px 368.852px;" id="el8jjpbjrwk26" class="animable"></path><path d="M305.56,368.7a.46.46,0,0,1-.29-.1.47.47,0,0,1-.08-.66c2.92-3.8,6-5.5,9.51-5.2a.47.47,0,0,1,.43.5.48.48,0,0,1-.51.43c-3.15-.27-6,1.32-8.69,4.85A.46.46,0,0,1,305.56,368.7Z" style="fill: rgb(55, 71, 79); transform-origin: 310.11px 365.703px;" id="el3dagumlm916" class="animable"></path><path d="M302.7,364.93a.42.42,0,0,1-.28-.1.45.45,0,0,1-.09-.65c2.92-3.81,6-5.52,9.51-5.21a.47.47,0,1,1-.08.93c-3.13-.26-6,1.32-8.68,4.85A.49.49,0,0,1,302.7,364.93Z" style="fill: rgb(55, 71, 79); transform-origin: 307.278px 361.932px;" id="el9qik8t06z9" class="animable"></path><path d="M306.65,391c-11.13-4.38-16.45-9.19-24.93-20.8-6.33-15.67-12.94-48.06-17.47-55.45-3.49-5.67-7.61-9.28-18.32-7.92C223.86,309.67,188.88,317,188.88,317l-15.08-6.62L151.55,333.5c5.89,3,8.54,7.73,14.67,12.14,6.51,4.69,9.89,7.81,20.27,8C203.33,354,217.2,344,228,340.13a100.42,100.42,0,0,0,17.56-8.76c.13,4.71,2.23,14.27,9.9,24.87a169.51,169.51,0,0,1,11.48,17.58,6,6,0,0,0,1.12,2.05c1.09,2.06.94,5.62,1.12,8.08.65,9.05,4.35,2.78,17.19,13.85,3,2.59,5.82,4.75,9.84,5.64a25.32,25.32,0,0,0,11.06-.2,9.59,9.59,0,0,0,6.88-5.64C316.25,393.39,309.84,392.27,306.65,391Z" style="fill: rgb(177, 102, 104); transform-origin: 233.057px 355.249px;" id="eluzkm6bmjw9l" class="animable"></path><path d="M257.32,358.87a15.28,15.28,0,0,1-2.19-2.56c-7.67-10.6-9.85-19.18-10-23.9,0,0-4.48,2.55-17.47,9.76-10,5.56-23,14.18-40.55,13.31-9-.46-15-4.12-21.4-9-4.34-3.32-7.4-8.76-15-12.95,2.75-8.87,4.61-20.3,21.85-27l22.91,8.21s26.31-6,48.46-8.21c14.28-1.41,15.91.33,19.39,6,4,6.61,7.79,22.05,12.45,38.52C274.59,353,265.57,359.5,257.32,358.87Z" style="fill: rgb(69, 90, 100); transform-origin: 213.24px 332.489px;" id="elejb04nnn8v" class="animable"></path><path d="M268.84,386.73c-.76.44.25,3.81.84,4.62a10.4,10.4,0,0,0,5,2.76c2.89.72,5.43,2.27,8.42,4.87a33.74,33.74,0,0,0,11.16,6.29,21.44,21.44,0,0,0,15.89-.91c5.55-2.71,5.36-5.51,4.8-7.57Z" style="fill: rgb(55, 71, 79); transform-origin: 291.892px 396.555px;" id="elizvchadji4" class="animable"></path><path d="M281.72,370.22l-.56-1.41c1-.61,3.95,3.8,8,8.29a50.8,50.8,0,0,0,10.5,9c8.28,4.59,11.28,5.35,14.21,7.82,3.77,3.16-.53,7.62-7.61,9.7-7.37,2.16-13.38-.61-17.94-3.38-3.2-1.95-7.85-5.74-10.2-7.33s-7.64-2.72-9.39-4.91c-1-1.2-.7-4.36-.94-7.13-.22-2.54-1.77-7-.9-7l1.12,2.05C274.39,377.59,281.81,373.68,281.72,370.22Z" style="fill: rgb(102, 71, 178); transform-origin: 290.947px 386.573px;" id="elgmh9qd64fu6" class="animable"></path><g id="el37r36h57b5p"><path d="M281.72,370.22l-.56-1.41c1-.61,3.95,3.8,8,8.29a50.8,50.8,0,0,0,10.5,9c8.28,4.59,11.28,5.35,14.21,7.82,3.77,3.16-.53,7.62-7.61,9.7-7.37,2.16-13.38-.61-17.94-3.38-3.2-1.95-7.85-5.74-10.2-7.33s-7.64-2.72-9.39-4.91c-1-1.2-.7-4.36-.94-7.13-.22-2.54-1.77-7-.9-7l1.12,2.05C274.39,377.59,281.81,373.68,281.72,370.22Z" style="opacity: 0.2; transform-origin: 290.947px 386.573px;" class="animable"></path></g><g id="elph3gb8l1n6"><path d="M294.71,383.48c-5.26-4.17-11.45-12.26-13-13.13-.06,2.3-3.36,4.75-7.43,5.61h0c3.52-.75,10.07,7.69,13.14,10.76,4.16,4.16,7,6.51,8.9,6.62,2.55-2.33,5-3.87,6.95-4.34A41.72,41.72,0,0,1,294.71,383.48Z" style="opacity: 0.2; transform-origin: 288.775px 381.845px;" class="animable"></path></g><path d="M292.37,393a.46.46,0,0,1-.29-.1.47.47,0,0,1-.08-.66c2.92-3.8,6-5.5,9.51-5.2a.47.47,0,0,1,.43.5.48.48,0,0,1-.51.43c-3.14-.27-6,1.32-8.69,4.85A.46.46,0,0,1,292.37,393Z" style="fill: rgb(55, 71, 79); transform-origin: 296.92px 390.003px;" id="elpwsrx5igf8k" class="animable"></path><path d="M288.54,390.17a.46.46,0,0,1-.29-.1.47.47,0,0,1-.08-.66c2.92-3.8,6-5.5,9.51-5.21a.47.47,0,0,1-.08.94c-3.14-.27-6,1.32-8.69,4.84A.44.44,0,0,1,288.54,390.17Z" style="fill: rgb(55, 71, 79); transform-origin: 293.09px 387.169px;" id="elohq5rt5pjxd" class="animable"></path><path d="M284.71,387.35a.46.46,0,0,1-.29-.1.47.47,0,0,1-.08-.66c2.91-3.8,6-5.51,9.5-5.21a.48.48,0,0,1,.43.51.46.46,0,0,1-.51.43c-3.13-.27-6,1.31-8.68,4.84A.47.47,0,0,1,284.71,387.35Z" style="fill: rgb(55, 71, 79); transform-origin: 289.255px 384.348px;" id="el6yy7up3s1k3" class="animable"></path><path d="M281.24,384.2a.46.46,0,0,1-.29-.1.47.47,0,0,1-.08-.66c2.92-3.8,6-5.51,9.51-5.21a.47.47,0,0,1,.42.51.46.46,0,0,1-.5.43c-3.15-.27-6,1.32-8.69,4.84A.44.44,0,0,1,281.24,384.2Z" style="fill: rgb(55, 71, 79); transform-origin: 285.786px 381.198px;" id="elbdw6ik4qqsd" class="animable"></path><path d="M278.38,380.43a.42.42,0,0,1-.28-.1.47.47,0,0,1-.09-.66c2.92-3.8,6-5.5,9.51-5.2a.47.47,0,0,1,.43.5.48.48,0,0,1-.51.43c-3.13-.27-6,1.32-8.68,4.85A.49.49,0,0,1,278.38,380.43Z" style="fill: rgb(55, 71, 79); transform-origin: 282.932px 377.433px;" id="el2260hz80zhw" class="animable"></path><path d="M106.1,286.33s-27.51-14.7-31.86-16.68l24-14.14-5.1-13.26s-35.31,11.54-42.07,15.2c-3.57,1.92-5.6,4.7-5.61,7.44,0,4.58,2.68,10.28,8.7,15.42C67,291.24,86.1,301.64,103,311c5.68,3.07,12.09,7.23,12.09,7.23C117.06,314.13,119.47,299.94,106.1,286.33Z" style="fill: rgb(177, 102, 104); transform-origin: 81.0483px 280.24px;" id="elu13ediw64wn" class="animable"></path><path d="M74.24,269.65a43.79,43.79,0,0,1-13.06,4.55s7.23,1.85,15.87-3.17Z" style="fill: rgb(154, 74, 77); transform-origin: 69.115px 272.092px;" id="elbxv9v39lau" class="animable"></path><path d="M134.16,233.41l-.18-.47c-5.58-14.47-14.89-14.83-30-8.84-11.18,4.44-20.11,12.76-20.7,24a27.19,27.19,0,0,0,9.62,22.05c6.76,5.72,15.92,7.38,27,3.11h0C135.19,270.83,139.73,247.87,134.16,233.41Z" style="fill: rgb(38, 50, 56); transform-origin: 109.849px 248.055px;" id="eltvsc6bseag9" class="animable"></path><path d="M121.94,229.23c3.45.58,9.65,6.31,15,21.27,4.55,12.68,1.68,17.35,0,19s-5.86,2.66-9.94,3.5l2.91,7.54-17.85,3.67-5.32-14s-1.41,3.06-6.53,1.19c-4.23-1.54-7.09-5.79-5.59-9.24a5.9,5.9,0,0,1,9.43-1.63s2.32-.68,3-5.73a18.25,18.25,0,0,0,9.86-6.57C123.12,240.47,122.21,232,121.94,229.23Z" style="fill: rgb(177, 102, 104); transform-origin: 116.803px 256.72px;" id="ellz13akckyg" class="animable"></path><path d="M118.58,252.44a1.72,1.72,0,0,1-1,2.23,1.75,1.75,0,0,1-2.2-1.09,1.69,1.69,0,1,1,3.19-1.14Z" style="fill: rgb(38, 50, 56); transform-origin: 116.988px 253.036px;" id="ellllteufakgr" class="animable"></path><path d="M131.05,242.73l-4.05-1a2,2,0,0,1,2.44-1.57A2.19,2.19,0,0,1,131.05,242.73Z" style="fill: rgb(38, 50, 56); transform-origin: 129.048px 241.416px;" id="elonefh00vly" class="animable"></path><path d="M114.86,248.11l-3.09,2.79a2,2,0,0,1,.08-2.9A2.19,2.19,0,0,1,114.86,248.11Z" style="fill: rgb(38, 50, 56); transform-origin: 113.023px 249.177px;" id="el7c8pbthl4wq" class="animable"></path><path d="M132,247a1.69,1.69,0,1,1-2.19-1.09A1.72,1.72,0,0,1,132,247Z" style="fill: rgb(38, 50, 56); transform-origin: 130.385px 247.503px;" id="elwximkqxm0n" class="animable"></path><path d="M126.47,263.49a1.7,1.7,0,1,1-2.19-1.09A1.73,1.73,0,0,1,126.47,263.49Z" style="fill: rgb(154, 74, 77); transform-origin: 124.849px 264.006px;" id="eltj9jtblypap" class="animable"></path><polygon points="123.17 248.62 126.07 258.39 130.82 255.4 123.17 248.62" style="fill: rgb(154, 74, 77); transform-origin: 126.995px 253.505px;" id="el5xwja7jm8n3" class="animable"></polygon><path d="M127,273c-4.25,1-13.48,1.84-16-1a9.12,9.12,0,0,0,4.53,3.07c3.3,1.17,12.48.39,12.48.39Z" style="fill: rgb(154, 74, 77); transform-origin: 119.505px 273.857px;" id="el47zicc4lc1z" class="animable"></path><path d="M104.06,260.54l2.55,6.61h0a4.83,4.83,0,0,0,2.77-6.23L107,254.81Z" style="fill: rgb(38, 50, 56); transform-origin: 106.879px 260.98px;" id="elv28xr92uzud" class="animable"></path></g></g><g id="freepik--go--inject-480" class="animable" style="transform-origin: 203.803px 103.482px;"><g id="freepik--Go--inject-480" class="animable" style="transform-origin: 201.531px 68.0936px;"><path d="M183,54.43a6.34,6.34,0,0,0-2.53-.11,4.46,4.46,0,0,0-1.85.75,4.35,4.35,0,0,0-1.27,1.39,10.56,10.56,0,0,0-.83,1.8,12.76,12.76,0,0,0-.44,1.52c-.16.66-.31,1.33-.46,2s-.28,1.39-.4,2.07-.2,1.21-.25,1.58a8.2,8.2,0,0,0,0,2,4.86,4.86,0,0,0,.61,1.8A4.51,4.51,0,0,0,177,70.69a6.58,6.58,0,0,0,2.34.93,8.55,8.55,0,0,0,2.16.19,5,5,0,0,0,1.9-.44,4.06,4.06,0,0,0,1.47-1.22,5.08,5.08,0,0,0,.9-2.09l-3.61-.78a1.15,1.15,0,0,1-.74-.52,1.13,1.13,0,0,1-.17-.89l1-4.55a1.15,1.15,0,0,1,.52-.75,1.17,1.17,0,0,1,.89-.16L194,62.64a1.12,1.12,0,0,1,.74.52,1.17,1.17,0,0,1,.17.89l-1.18,5.5a11.77,11.77,0,0,1-2.1,4.72,11,11,0,0,1-3.63,3.1,13.13,13.13,0,0,1-4.73,1.44,16.87,16.87,0,0,1-5.44-.32,15.75,15.75,0,0,1-5.32-2.1A13,13,0,0,1,168.91,73a11.12,11.12,0,0,1-1.85-4.28A13.12,13.12,0,0,1,167,64c.19-1.18.43-2.45.72-3.8s.6-2.63.92-3.84a12.2,12.2,0,0,1,2-4.27,11.49,11.49,0,0,1,3.44-3.15,12.67,12.67,0,0,1,4.69-1.63,17.51,17.51,0,0,1,11,2.31,14.44,14.44,0,0,1,3.6,3.11,11.11,11.11,0,0,1,2,3.53,7.08,7.08,0,0,1,.37,3.29.76.76,0,0,1-.4.61,1,1,0,0,1-.75.13l-5.71-1.22a1.33,1.33,0,0,1-.93-.61c-.19-.31-.37-.61-.54-.92A6.32,6.32,0,0,0,186,55.75,6.18,6.18,0,0,0,183,54.43Z" style="fill: rgb(102, 71, 178); transform-origin: 181.305px 63.0424px;" id="elro9cv6nof9" class="animable"></path><path d="M220.81,73.87c-.07.44-.17,1-.31,1.67s-.28,1.22-.4,1.64a10.36,10.36,0,0,1-1.78,3.67,10.19,10.19,0,0,1-3,2.65,11.33,11.33,0,0,1-4.09,1.34,14,14,0,0,1-4.91-.24,14.23,14.23,0,0,1-4.58-1.79,11.18,11.18,0,0,1-3.18-2.91,10.29,10.29,0,0,1-1.68-3.67,10.07,10.07,0,0,1-.11-4.06c.06-.44.16-1,.31-1.67s.27-1.22.39-1.64a9.7,9.7,0,0,1,1.74-3.68,10,10,0,0,1,3.06-2.64,11.73,11.73,0,0,1,4.11-1.37,15,15,0,0,1,9.5,2A11.87,11.87,0,0,1,219,66.14a9.87,9.87,0,0,1,1.68,3.67A10.45,10.45,0,0,1,220.81,73.87Zm-16.31-.26a3.74,3.74,0,0,0,.64,2.81,4.71,4.71,0,0,0,5.54,1.19,3.73,3.73,0,0,0,1.73-2.3,11.85,11.85,0,0,0,.4-1.45,11.58,11.58,0,0,0,.23-1.47,3.73,3.73,0,0,0-.64-2.81,4.08,4.08,0,0,0-2.57-1.52,4.16,4.16,0,0,0-3,.32,3.75,3.75,0,0,0-1.73,2.31,12.18,12.18,0,0,0-.4,1.44A12,12,0,0,0,204.5,73.61Z" style="fill: rgb(102, 71, 178); transform-origin: 208.782px 73.0062px;" id="el8x5c9g01vcj" class="animable"></path><path d="M230.21,88.07a1.21,1.21,0,0,1-1.41.91l-5.41-1.16a1.15,1.15,0,0,1-.75-.52,1.12,1.12,0,0,1-.16-.89l.93-4.34a1.15,1.15,0,0,1,.52-.74,1.12,1.12,0,0,1,.89-.17l5.41,1.16a1.15,1.15,0,0,1,.74.52,1.14,1.14,0,0,1,.17.89Zm2-9.24a1.15,1.15,0,0,1-.52.75,1.12,1.12,0,0,1-.89.16l-5.41-1.16a1.1,1.1,0,0,1-.74-.52,1.12,1.12,0,0,1-.17-.89l4-18.51a1.15,1.15,0,0,1,.52-.75,1.18,1.18,0,0,1,.89-.17l5.42,1.17a1.12,1.12,0,0,1,.74.52,1.16,1.16,0,0,1,.17.89Z" style="fill: rgb(102, 71, 178); transform-origin: 229.347px 73.3589px;" id="elgumfmlyb2pq" class="animable"></path></g><g id="freepik--go--inject-480" class="animable" style="transform-origin: 205.917px 135.758px;"><path d="M182.88,135.49a6.46,6.46,0,0,0-2.22,1.24,4.3,4.3,0,0,0-1.52,3.45,10.27,10.27,0,0,0,.23,2,12.84,12.84,0,0,0,.43,1.53c.21.64.44,1.3.68,2s.49,1.34.75,2,.46,1.14.62,1.49a8,8,0,0,0,1,1.68,4.67,4.67,0,0,0,1.46,1.2,4.39,4.39,0,0,0,2,.5,6.69,6.69,0,0,0,2.47-.44,8.58,8.58,0,0,0,1.94-1,4.77,4.77,0,0,0,1.38-1.38,4,4,0,0,0,.62-1.8,5.26,5.26,0,0,0-.34-2.26l-3.48,1.24a1.18,1.18,0,0,1-.9,0,1.15,1.15,0,0,1-.61-.67l-1.57-4.39a1.16,1.16,0,0,1,.05-.91,1.21,1.21,0,0,1,.67-.61l10-3.56a1.09,1.09,0,0,1,.9.05,1.15,1.15,0,0,1,.62.66l1.88,5.3a11.62,11.62,0,0,1,.7,5.12,11.06,11.06,0,0,1-1.45,4.55,12.91,12.91,0,0,1-3.28,3.71,16.79,16.79,0,0,1-4.79,2.59,15.88,15.88,0,0,1-5.63,1,13,13,0,0,1-4.86-1,11.16,11.16,0,0,1-3.82-2.68,13.28,13.28,0,0,1-2.56-4c-.45-1.11-.91-2.32-1.38-3.61s-.87-2.55-1.24-3.76a12.24,12.24,0,0,1-.55-4.68,11.75,11.75,0,0,1,1.27-4.49,12.66,12.66,0,0,1,3.14-3.84,17.48,17.48,0,0,1,10.54-3.8,14.61,14.61,0,0,1,4.7.75,11.39,11.39,0,0,1,3.54,2,7.21,7.21,0,0,1,2.05,2.6.82.82,0,0,1,0,.73,1,1,0,0,1-.57.51l-5.51,2a1.31,1.31,0,0,1-1.1,0c-.33-.16-.64-.33-.95-.5a5.46,5.46,0,0,0-5.3-.35Z" style="fill: rgb(102, 71, 178); transform-origin: 185.865px 143.85px;" id="elhp3zxauawy" class="animable"></path><path d="M225.26,132.15c.17.41.37.94.61,1.58s.4,1.19.52,1.61a10.06,10.06,0,0,1-.78,7.9,11,11,0,0,1-2.76,3.3,15.4,15.4,0,0,1-9.15,3.26,11.11,11.11,0,0,1-4.23-.81,10.07,10.07,0,0,1-3.36-2.23,10,10,0,0,1-2.24-3.4c-.17-.4-.38-.93-.61-1.58s-.4-1.18-.52-1.61a9.43,9.43,0,0,1-.46-4,10.06,10.06,0,0,1,1.21-3.86,11.87,11.87,0,0,1,2.78-3.33,14,14,0,0,1,4.31-2.39,13.61,13.61,0,0,1,4.84-.86,11.7,11.7,0,0,1,4.26.81,9.88,9.88,0,0,1,3.36,2.23A10.47,10.47,0,0,1,225.26,132.15Zm-14,8.35a3.73,3.73,0,0,0,2,2.06,4.72,4.72,0,0,0,5.34-1.9,3.69,3.69,0,0,0,.27-2.87,14.5,14.5,0,0,0-.42-1.44,11.43,11.43,0,0,0-.59-1.38,3.7,3.7,0,0,0-2-2.06,4.74,4.74,0,0,0-5.34,1.91,3.69,3.69,0,0,0-.26,2.87,10.47,10.47,0,0,0,.42,1.43A10.25,10.25,0,0,0,211.25,140.5Z" style="fill: rgb(102, 71, 178); transform-origin: 214.547px 137.765px;" id="el4qszi6duog6" class="animable"></path><path d="M237.55,130.39a1.13,1.13,0,0,1-.05.9,1.15,1.15,0,0,1-.67.61l-5.22,1.86a1.19,1.19,0,0,1-1.51-.72l-6.36-17.84a1.18,1.18,0,0,1,0-.9,1.2,1.2,0,0,1,.67-.62l5.22-1.85a1.13,1.13,0,0,1,.9,0,1.09,1.09,0,0,1,.61.67Zm3.17,8.9a1.13,1.13,0,0,1-.05.9,1.2,1.2,0,0,1-.67.62l-5.22,1.85a1.19,1.19,0,0,1-1.51-.72l-1.49-4.18a1.13,1.13,0,0,1,.05-.9,1.09,1.09,0,0,1,.67-.61l5.21-1.86a1.15,1.15,0,0,1,.91.05,1.12,1.12,0,0,1,.61.67Z" style="fill: rgb(102, 71, 178); transform-origin: 232.221px 127.231px;" id="el4knwe3ayo4v" class="animable"></path></g></g><g id="freepik--speech-bubble--inject-480" class="animable" style="transform-origin: 99.855px 166.182px;"><g id="freepik--speech-bubble--inject-480" class="animable" style="transform-origin: 99.855px 166.182px;"><g id="freepik--speech-bubble--inject-480" class="animable" style="transform-origin: 99.855px 166.182px;"><path d="M104.47,211.24l-5.33-13.67,4.29-12.39v-7.59L90.3,185.18v7.58l5.64,13.43a.9.9,0,0,0,.39.34h0Z" style="fill: rgb(102, 71, 178); transform-origin: 97.385px 194.415px;" id="eld684gm1qe0o" class="animable"></path><g id="elz056w5etuo8"><path d="M104.47,211.24l-5.33-13.67,4.29-12.39v-7.59L90.3,185.18v7.58l5.64,13.43a.9.9,0,0,0,.39.34h0Z" style="opacity: 0.2; transform-origin: 97.385px 194.415px;" class="animable"></path></g><path d="M129.52,130.57a8.73,8.73,0,0,0-3.94-6.82l-3.21-1.85a8.73,8.73,0,0,0-7.87,0L74.08,145.14A8.72,8.72,0,0,0,70.15,152v44.59a8.72,8.72,0,0,0,3.93,6.83l3.21,1.85a8.75,8.75,0,0,0,7.88,0l13.37-7.69,5.64,13.4a.84.84,0,0,0,1.52-.14l6-20.84,13.92-8a8.7,8.7,0,0,0,3.94-6.83Z" style="fill: rgb(102, 71, 178); transform-origin: 99.855px 166.182px;" id="elyboy3zxazts" class="animable"></path><g id="elzuogetlr6r9"><path d="M70.15,196.55a8.72,8.72,0,0,0,3.93,6.83l3.21,1.85a8.8,8.8,0,0,0,7.2.31c-1.85.71-3.26-.34-3.26-2.59V158.36a8.1,8.1,0,0,1,1.15-3.88l-11.08-6.4A8.1,8.1,0,0,0,70.15,152Z" style="opacity: 0.2; transform-origin: 77.32px 177.122px;" class="animable"></path></g><g id="elq3j02otfa8c"><path d="M129.39,129.45c-.46-1.67-2-2.2-3.8-1.15L85.17,151.55a7.79,7.79,0,0,0-2.78,2.93l-11.08-6.39a8,8,0,0,1,2.78-2.94l40.4-23.25a8.75,8.75,0,0,1,7.88,0l3.22,1.86A8.7,8.7,0,0,1,129.39,129.45Z" style="fill: rgb(255, 255, 255); opacity: 0.5; transform-origin: 100.35px 137.721px;" class="animable"></path></g></g><g id="freepik--Heart--inject-480" class="animable" style="transform-origin: 104.43px 166.528px;"><path id="freepik--heart--inject-480" d="M88.5,170.91a24.06,24.06,0,0,1,2-9.32h0l0-.06c1.46-3.36,3.6-6.18,6-7.54,3.46-2,6.4,1.28,7.51,5.85.11.46.65.48.73,0,1-6,4.07-13,7.62-15,2.37-1.36,4.5-1,6,.68l0,0h0c1.25,1.46,2,3.87,2,7,0,9.73-5.87,18.46-10.78,27.65l-5.3,8.88-5-2.94C94.33,182.65,88.49,180.63,88.5,170.91Z" style="fill: rgb(250, 250, 250); transform-origin: 104.43px 166.528px;" class="animable"></path><path d="M111.66,167.73l-2.27-5.94a.89.89,0,0,0-1.72.05l-3.5,13.62-2.79-7.63a.9.9,0,0,0-.86-.58h0a.88.88,0,0,0-.82.65l-2.07,7.37-7.21,4.16.17.25a11.26,11.26,0,0,0,.77,1l.15.18,7.32-4.23a.83.83,0,0,0,.4-.53l1.44-5.07,2.89,7.91a.88.88,0,0,0,.89.58.89.89,0,0,0,.81-.69l3.38-13.08,1.62,3.57a.87.87,0,0,0,.51.58.88.88,0,0,0,.79,0l5.76-3.33,0-.08c.28-.62.55-1.25.8-1.87l.3-.75Z" style="fill: rgb(102, 71, 178); transform-origin: 104.42px 171.006px;" id="elohhphfez53d" class="animable"></path></g></g></g><defs>     <filter id="active" height="200%">         <feMorphology in="SourceAlpha" result="DILATED" operator="dilate" radius="2"></feMorphology>                <feFlood flood-color="#32DFEC" flood-opacity="1" result="PINK"></feFlood>        <feComposite in="PINK" in2="DILATED" operator="in" result="OUTLINE"></feComposite>        <feMerge>            <feMergeNode in="OUTLINE"></feMergeNode>            <feMergeNode in="SourceGraphic"></feMergeNode>        </feMerge>    </filter>    <filter id="hover" height="200%">        <feMorphology in="SourceAlpha" result="DILATED" operator="dilate" radius="2"></feMorphology>                <feFlood flood-color="#ff0000" flood-opacity="0.5" result="PINK"></feFlood>        <feComposite in="PINK" in2="DILATED" operator="in" result="OUTLINE"></feComposite>        <feMerge>            <feMergeNode in="OUTLINE"></feMergeNode>            <feMergeNode in="SourceGraphic"></feMergeNode>        </feMerge>            <feColorMatrix type="matrix" values="0   0   0   0   0                0   1   0   0   0                0   0   0   0   0                0   0   0   1   0 "></feColorMatrix>    </filter></defs></svg>